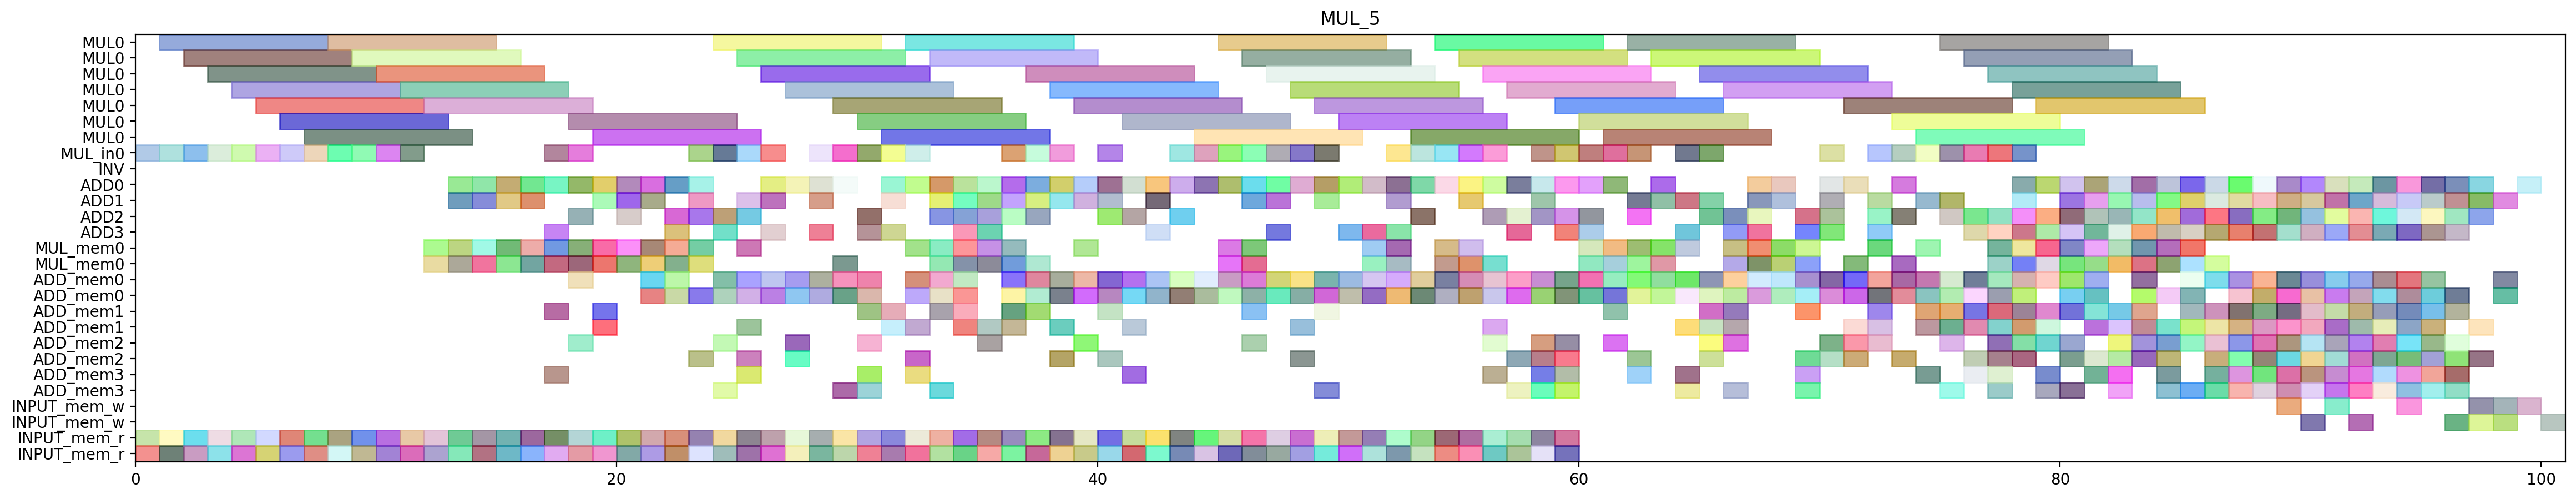

Python code for this plot:
from pyschedule import Scenario, solvers, plotters, alt


def solve():
	horizon = 179
	S = Scenario("MUL_5", horizon=horizon)

	# resource
	MUL = S.Resources('MUL', num=1, size=7)
	MUL_in = S.Resources('MUL_in', num=1)
	INV = S.Resource('INV')
	ADD = S.Resources('ADD', num=4, periods=range(1, horizon))
	MUL_mem = S.Resources('MUL_mem', num=1, size=2)
	ADD_mem = S.Resources('ADD_mem', num=4, size=2)
	INPUT_mem_w = S.Resource('INPUT_mem_w', size=2)
	INPUT_mem_r = S.Resource('INPUT_mem_r', size=2)

	# result of previous scheduling
	c_t2_t1_t1_in = S.Task('c_t2_t1_t1_in', length=1, delay_cost=1)
	S += c_t2_t1_t1_in >= 0
	c_t2_t1_t1_in += MUL_in[0]

	c_t2_t1_t1_mem0 = S.Task('c_t2_t1_t1_mem0', length=1, delay_cost=1)
	S += c_t2_t1_t1_mem0 >= 0
	c_t2_t1_t1_mem0 += INPUT_mem_r

	c_t2_t1_t1_mem1 = S.Task('c_t2_t1_t1_mem1', length=1, delay_cost=1)
	S += c_t2_t1_t1_mem1 >= 0
	c_t2_t1_t1_mem1 += INPUT_mem_r

	c_t1_t1_t0_in = S.Task('c_t1_t1_t0_in', length=1, delay_cost=1)
	S += c_t1_t1_t0_in >= 1
	c_t1_t1_t0_in += MUL_in[0]

	c_t1_t1_t0_mem0 = S.Task('c_t1_t1_t0_mem0', length=1, delay_cost=1)
	S += c_t1_t1_t0_mem0 >= 1
	c_t1_t1_t0_mem0 += INPUT_mem_r

	c_t1_t1_t0_mem1 = S.Task('c_t1_t1_t0_mem1', length=1, delay_cost=1)
	S += c_t1_t1_t0_mem1 >= 1
	c_t1_t1_t0_mem1 += INPUT_mem_r

	c_t2_t1_t1 = S.Task('c_t2_t1_t1', length=7, delay_cost=1)
	S += c_t2_t1_t1 >= 1
	c_t2_t1_t1 += MUL[0]

	c_t1_t0_t0_in = S.Task('c_t1_t0_t0_in', length=1, delay_cost=1)
	S += c_t1_t0_t0_in >= 2
	c_t1_t0_t0_in += MUL_in[0]

	c_t1_t0_t0_mem0 = S.Task('c_t1_t0_t0_mem0', length=1, delay_cost=1)
	S += c_t1_t0_t0_mem0 >= 2
	c_t1_t0_t0_mem0 += INPUT_mem_r

	c_t1_t0_t0_mem1 = S.Task('c_t1_t0_t0_mem1', length=1, delay_cost=1)
	S += c_t1_t0_t0_mem1 >= 2
	c_t1_t0_t0_mem1 += INPUT_mem_r

	c_t1_t1_t0 = S.Task('c_t1_t1_t0', length=7, delay_cost=1)
	S += c_t1_t1_t0 >= 2
	c_t1_t1_t0 += MUL[0]

	c_t0_t1_t1_in = S.Task('c_t0_t1_t1_in', length=1, delay_cost=1)
	S += c_t0_t1_t1_in >= 3
	c_t0_t1_t1_in += MUL_in[0]

	c_t0_t1_t1_mem0 = S.Task('c_t0_t1_t1_mem0', length=1, delay_cost=1)
	S += c_t0_t1_t1_mem0 >= 3
	c_t0_t1_t1_mem0 += INPUT_mem_r

	c_t0_t1_t1_mem1 = S.Task('c_t0_t1_t1_mem1', length=1, delay_cost=1)
	S += c_t0_t1_t1_mem1 >= 3
	c_t0_t1_t1_mem1 += INPUT_mem_r

	c_t1_t0_t0 = S.Task('c_t1_t0_t0', length=7, delay_cost=1)
	S += c_t1_t0_t0 >= 3
	c_t1_t0_t0 += MUL[0]

	c_t0_t0_t1_in = S.Task('c_t0_t0_t1_in', length=1, delay_cost=1)
	S += c_t0_t0_t1_in >= 4
	c_t0_t0_t1_in += MUL_in[0]

	c_t0_t0_t1_mem0 = S.Task('c_t0_t0_t1_mem0', length=1, delay_cost=1)
	S += c_t0_t0_t1_mem0 >= 4
	c_t0_t0_t1_mem0 += INPUT_mem_r

	c_t0_t0_t1_mem1 = S.Task('c_t0_t0_t1_mem1', length=1, delay_cost=1)
	S += c_t0_t0_t1_mem1 >= 4
	c_t0_t0_t1_mem1 += INPUT_mem_r

	c_t0_t1_t1 = S.Task('c_t0_t1_t1', length=7, delay_cost=1)
	S += c_t0_t1_t1 >= 4
	c_t0_t1_t1 += MUL[0]

	c_t0_t0_t1 = S.Task('c_t0_t0_t1', length=7, delay_cost=1)
	S += c_t0_t0_t1 >= 5
	c_t0_t0_t1 += MUL[0]

	c_t1_t0_t1_in = S.Task('c_t1_t0_t1_in', length=1, delay_cost=1)
	S += c_t1_t0_t1_in >= 5
	c_t1_t0_t1_in += MUL_in[0]

	c_t1_t0_t1_mem0 = S.Task('c_t1_t0_t1_mem0', length=1, delay_cost=1)
	S += c_t1_t0_t1_mem0 >= 5
	c_t1_t0_t1_mem0 += INPUT_mem_r

	c_t1_t0_t1_mem1 = S.Task('c_t1_t0_t1_mem1', length=1, delay_cost=1)
	S += c_t1_t0_t1_mem1 >= 5
	c_t1_t0_t1_mem1 += INPUT_mem_r

	c_t0_t1_t0_in = S.Task('c_t0_t1_t0_in', length=1, delay_cost=1)
	S += c_t0_t1_t0_in >= 6
	c_t0_t1_t0_in += MUL_in[0]

	c_t0_t1_t0_mem0 = S.Task('c_t0_t1_t0_mem0', length=1, delay_cost=1)
	S += c_t0_t1_t0_mem0 >= 6
	c_t0_t1_t0_mem0 += INPUT_mem_r

	c_t0_t1_t0_mem1 = S.Task('c_t0_t1_t0_mem1', length=1, delay_cost=1)
	S += c_t0_t1_t0_mem1 >= 6
	c_t0_t1_t0_mem1 += INPUT_mem_r

	c_t1_t0_t1 = S.Task('c_t1_t0_t1', length=7, delay_cost=1)
	S += c_t1_t0_t1 >= 6
	c_t1_t0_t1 += MUL[0]

	c_t0_t1_t0 = S.Task('c_t0_t1_t0', length=7, delay_cost=1)
	S += c_t0_t1_t0 >= 7
	c_t0_t1_t0 += MUL[0]

	c_t2_t0_t1_in = S.Task('c_t2_t0_t1_in', length=1, delay_cost=1)
	S += c_t2_t0_t1_in >= 7
	c_t2_t0_t1_in += MUL_in[0]

	c_t2_t0_t1_mem0 = S.Task('c_t2_t0_t1_mem0', length=1, delay_cost=1)
	S += c_t2_t0_t1_mem0 >= 7
	c_t2_t0_t1_mem0 += INPUT_mem_r

	c_t2_t0_t1_mem1 = S.Task('c_t2_t0_t1_mem1', length=1, delay_cost=1)
	S += c_t2_t0_t1_mem1 >= 7
	c_t2_t0_t1_mem1 += INPUT_mem_r

	c_t0_t0_t0_in = S.Task('c_t0_t0_t0_in', length=1, delay_cost=1)
	S += c_t0_t0_t0_in >= 8
	c_t0_t0_t0_in += MUL_in[0]

	c_t0_t0_t0_mem0 = S.Task('c_t0_t0_t0_mem0', length=1, delay_cost=1)
	S += c_t0_t0_t0_mem0 >= 8
	c_t0_t0_t0_mem0 += INPUT_mem_r

	c_t0_t0_t0_mem1 = S.Task('c_t0_t0_t0_mem1', length=1, delay_cost=1)
	S += c_t0_t0_t0_mem1 >= 8
	c_t0_t0_t0_mem1 += INPUT_mem_r

	c_t2_t0_t1 = S.Task('c_t2_t0_t1', length=7, delay_cost=1)
	S += c_t2_t0_t1 >= 8
	c_t2_t0_t1 += MUL[0]

	c_t0_t0_t0 = S.Task('c_t0_t0_t0', length=7, delay_cost=1)
	S += c_t0_t0_t0 >= 9
	c_t0_t0_t0 += MUL[0]

	c_t2_t1_t0_in = S.Task('c_t2_t1_t0_in', length=1, delay_cost=1)
	S += c_t2_t1_t0_in >= 9
	c_t2_t1_t0_in += MUL_in[0]

	c_t2_t1_t0_mem0 = S.Task('c_t2_t1_t0_mem0', length=1, delay_cost=1)
	S += c_t2_t1_t0_mem0 >= 9
	c_t2_t1_t0_mem0 += INPUT_mem_r

	c_t2_t1_t0_mem1 = S.Task('c_t2_t1_t0_mem1', length=1, delay_cost=1)
	S += c_t2_t1_t0_mem1 >= 9
	c_t2_t1_t0_mem1 += INPUT_mem_r

	c_t2_t0_t0_in = S.Task('c_t2_t0_t0_in', length=1, delay_cost=1)
	S += c_t2_t0_t0_in >= 10
	c_t2_t0_t0_in += MUL_in[0]

	c_t2_t0_t0_mem0 = S.Task('c_t2_t0_t0_mem0', length=1, delay_cost=1)
	S += c_t2_t0_t0_mem0 >= 10
	c_t2_t0_t0_mem0 += INPUT_mem_r

	c_t2_t0_t0_mem1 = S.Task('c_t2_t0_t0_mem1', length=1, delay_cost=1)
	S += c_t2_t0_t0_mem1 >= 10
	c_t2_t0_t0_mem1 += INPUT_mem_r

	c_t2_t1_t0 = S.Task('c_t2_t1_t0', length=7, delay_cost=1)
	S += c_t2_t1_t0 >= 10
	c_t2_t1_t0 += MUL[0]

	c_t1_t1_t1_in = S.Task('c_t1_t1_t1_in', length=1, delay_cost=1)
	S += c_t1_t1_t1_in >= 11
	c_t1_t1_t1_in += MUL_in[0]

	c_t1_t1_t1_mem0 = S.Task('c_t1_t1_t1_mem0', length=1, delay_cost=1)
	S += c_t1_t1_t1_mem0 >= 11
	c_t1_t1_t1_mem0 += INPUT_mem_r

	c_t1_t1_t1_mem1 = S.Task('c_t1_t1_t1_mem1', length=1, delay_cost=1)
	S += c_t1_t1_t1_mem1 >= 11
	c_t1_t1_t1_mem1 += INPUT_mem_r

	c_t2_t0_t0 = S.Task('c_t2_t0_t0', length=7, delay_cost=1)
	S += c_t2_t0_t0 >= 11
	c_t2_t0_t0 += MUL[0]

	c_t1_t00_mem0 = S.Task('c_t1_t00_mem0', length=1, delay_cost=1)
	S += c_t1_t00_mem0 >= 12
	c_t1_t00_mem0 += MUL_mem[0]

	c_t1_t00_mem1 = S.Task('c_t1_t00_mem1', length=1, delay_cost=1)
	S += c_t1_t00_mem1 >= 12
	c_t1_t00_mem1 += MUL_mem[0]

	c_t1_t1_t1 = S.Task('c_t1_t1_t1', length=7, delay_cost=1)
	S += c_t1_t1_t1 >= 12
	c_t1_t1_t1 += MUL[0]

	c_t2_t0_t3_mem0 = S.Task('c_t2_t0_t3_mem0', length=1, delay_cost=1)
	S += c_t2_t0_t3_mem0 >= 12
	c_t2_t0_t3_mem0 += INPUT_mem_r

	c_t2_t0_t3_mem1 = S.Task('c_t2_t0_t3_mem1', length=1, delay_cost=1)
	S += c_t2_t0_t3_mem1 >= 12
	c_t2_t0_t3_mem1 += INPUT_mem_r

	c_t0_t10_mem0 = S.Task('c_t0_t10_mem0', length=1, delay_cost=1)
	S += c_t0_t10_mem0 >= 13
	c_t0_t10_mem0 += MUL_mem[0]

	c_t0_t10_mem1 = S.Task('c_t0_t10_mem1', length=1, delay_cost=1)
	S += c_t0_t10_mem1 >= 13
	c_t0_t10_mem1 += MUL_mem[0]

	c_t1_t00 = S.Task('c_t1_t00', length=1, delay_cost=1)
	S += c_t1_t00 >= 13
	c_t1_t00 += ADD[1]

	c_t1_t0_t2_mem0 = S.Task('c_t1_t0_t2_mem0', length=1, delay_cost=1)
	S += c_t1_t0_t2_mem0 >= 13
	c_t1_t0_t2_mem0 += INPUT_mem_r

	c_t1_t0_t2_mem1 = S.Task('c_t1_t0_t2_mem1', length=1, delay_cost=1)
	S += c_t1_t0_t2_mem1 >= 13
	c_t1_t0_t2_mem1 += INPUT_mem_r

	c_t2_t0_t3 = S.Task('c_t2_t0_t3', length=1, delay_cost=1)
	S += c_t2_t0_t3 >= 13
	c_t2_t0_t3 += ADD[0]

	c_t0_t10 = S.Task('c_t0_t10', length=1, delay_cost=1)
	S += c_t0_t10 >= 14
	c_t0_t10 += ADD[0]

	c_t0_t1_t2_mem0 = S.Task('c_t0_t1_t2_mem0', length=1, delay_cost=1)
	S += c_t0_t1_t2_mem0 >= 14
	c_t0_t1_t2_mem0 += INPUT_mem_r

	c_t0_t1_t2_mem1 = S.Task('c_t0_t1_t2_mem1', length=1, delay_cost=1)
	S += c_t0_t1_t2_mem1 >= 14
	c_t0_t1_t2_mem1 += INPUT_mem_r

	c_t0_t1_t5_mem0 = S.Task('c_t0_t1_t5_mem0', length=1, delay_cost=1)
	S += c_t0_t1_t5_mem0 >= 14
	c_t0_t1_t5_mem0 += MUL_mem[0]

	c_t0_t1_t5_mem1 = S.Task('c_t0_t1_t5_mem1', length=1, delay_cost=1)
	S += c_t0_t1_t5_mem1 >= 14
	c_t0_t1_t5_mem1 += MUL_mem[0]

	c_t1_t0_t2 = S.Task('c_t1_t0_t2', length=1, delay_cost=1)
	S += c_t1_t0_t2 >= 14
	c_t1_t0_t2 += ADD[1]

	c_t0_t0_t5_mem0 = S.Task('c_t0_t0_t5_mem0', length=1, delay_cost=1)
	S += c_t0_t0_t5_mem0 >= 15
	c_t0_t0_t5_mem0 += MUL_mem[0]

	c_t0_t0_t5_mem1 = S.Task('c_t0_t0_t5_mem1', length=1, delay_cost=1)
	S += c_t0_t0_t5_mem1 >= 15
	c_t0_t0_t5_mem1 += MUL_mem[0]

	c_t0_t1_t2 = S.Task('c_t0_t1_t2', length=1, delay_cost=1)
	S += c_t0_t1_t2 >= 15
	c_t0_t1_t2 += ADD[1]

	c_t0_t1_t5 = S.Task('c_t0_t1_t5', length=1, delay_cost=1)
	S += c_t0_t1_t5 >= 15
	c_t0_t1_t5 += ADD[0]

	c_t0_t30_mem0 = S.Task('c_t0_t30_mem0', length=1, delay_cost=1)
	S += c_t0_t30_mem0 >= 15
	c_t0_t30_mem0 += INPUT_mem_r

	c_t0_t30_mem1 = S.Task('c_t0_t30_mem1', length=1, delay_cost=1)
	S += c_t0_t30_mem1 >= 15
	c_t0_t30_mem1 += INPUT_mem_r

	c_t0_t0_t5 = S.Task('c_t0_t0_t5', length=1, delay_cost=1)
	S += c_t0_t0_t5 >= 16
	c_t0_t0_t5 += ADD[1]

	c_t0_t1_t3_mem0 = S.Task('c_t0_t1_t3_mem0', length=1, delay_cost=1)
	S += c_t0_t1_t3_mem0 >= 16
	c_t0_t1_t3_mem0 += INPUT_mem_r

	c_t0_t1_t3_mem1 = S.Task('c_t0_t1_t3_mem1', length=1, delay_cost=1)
	S += c_t0_t1_t3_mem1 >= 16
	c_t0_t1_t3_mem1 += INPUT_mem_r

	c_t0_t30 = S.Task('c_t0_t30', length=1, delay_cost=1)
	S += c_t0_t30 >= 16
	c_t0_t30 += ADD[0]

	c_t2_t10_mem0 = S.Task('c_t2_t10_mem0', length=1, delay_cost=1)
	S += c_t2_t10_mem0 >= 16
	c_t2_t10_mem0 += MUL_mem[0]

	c_t2_t10_mem1 = S.Task('c_t2_t10_mem1', length=1, delay_cost=1)
	S += c_t2_t10_mem1 >= 16
	c_t2_t10_mem1 += MUL_mem[0]

	c_t0_t1_t3 = S.Task('c_t0_t1_t3', length=1, delay_cost=1)
	S += c_t0_t1_t3 >= 17
	c_t0_t1_t3 += ADD[3]

	c_t0_t1_t4_in = S.Task('c_t0_t1_t4_in', length=1, delay_cost=1)
	S += c_t0_t1_t4_in >= 17
	c_t0_t1_t4_in += MUL_in[0]

	c_t0_t1_t4_mem0 = S.Task('c_t0_t1_t4_mem0', length=1, delay_cost=1)
	S += c_t0_t1_t4_mem0 >= 17
	c_t0_t1_t4_mem0 += ADD_mem[1]

	c_t0_t1_t4_mem1 = S.Task('c_t0_t1_t4_mem1', length=1, delay_cost=1)
	S += c_t0_t1_t4_mem1 >= 17
	c_t0_t1_t4_mem1 += ADD_mem[3]

	c_t2_t0_t2_mem0 = S.Task('c_t2_t0_t2_mem0', length=1, delay_cost=1)
	S += c_t2_t0_t2_mem0 >= 17
	c_t2_t0_t2_mem0 += INPUT_mem_r

	c_t2_t0_t2_mem1 = S.Task('c_t2_t0_t2_mem1', length=1, delay_cost=1)
	S += c_t2_t0_t2_mem1 >= 17
	c_t2_t0_t2_mem1 += INPUT_mem_r

	c_t2_t10 = S.Task('c_t2_t10', length=1, delay_cost=1)
	S += c_t2_t10 >= 17
	c_t2_t10 += ADD[0]

	c_t2_t1_t5_mem0 = S.Task('c_t2_t1_t5_mem0', length=1, delay_cost=1)
	S += c_t2_t1_t5_mem0 >= 17
	c_t2_t1_t5_mem0 += MUL_mem[0]

	c_t2_t1_t5_mem1 = S.Task('c_t2_t1_t5_mem1', length=1, delay_cost=1)
	S += c_t2_t1_t5_mem1 >= 17
	c_t2_t1_t5_mem1 += MUL_mem[0]

	c_t0_t1_t4 = S.Task('c_t0_t1_t4', length=7, delay_cost=1)
	S += c_t0_t1_t4 >= 18
	c_t0_t1_t4 += MUL[0]

	c_t1_t10_mem0 = S.Task('c_t1_t10_mem0', length=1, delay_cost=1)
	S += c_t1_t10_mem0 >= 18
	c_t1_t10_mem0 += MUL_mem[0]

	c_t1_t10_mem1 = S.Task('c_t1_t10_mem1', length=1, delay_cost=1)
	S += c_t1_t10_mem1 >= 18
	c_t1_t10_mem1 += MUL_mem[0]

	c_t1_t31_mem0 = S.Task('c_t1_t31_mem0', length=1, delay_cost=1)
	S += c_t1_t31_mem0 >= 18
	c_t1_t31_mem0 += INPUT_mem_r

	c_t1_t31_mem1 = S.Task('c_t1_t31_mem1', length=1, delay_cost=1)
	S += c_t1_t31_mem1 >= 18
	c_t1_t31_mem1 += INPUT_mem_r

	c_t2_t0_t2 = S.Task('c_t2_t0_t2', length=1, delay_cost=1)
	S += c_t2_t0_t2 >= 18
	c_t2_t0_t2 += ADD[2]

	c_t2_t0_t4_in = S.Task('c_t2_t0_t4_in', length=1, delay_cost=1)
	S += c_t2_t0_t4_in >= 18
	c_t2_t0_t4_in += MUL_in[0]

	c_t2_t0_t4_mem0 = S.Task('c_t2_t0_t4_mem0', length=1, delay_cost=1)
	S += c_t2_t0_t4_mem0 >= 18
	c_t2_t0_t4_mem0 += ADD_mem[2]

	c_t2_t0_t4_mem1 = S.Task('c_t2_t0_t4_mem1', length=1, delay_cost=1)
	S += c_t2_t0_t4_mem1 >= 18
	c_t2_t0_t4_mem1 += ADD_mem[0]

	c_t2_t1_t5 = S.Task('c_t2_t1_t5', length=1, delay_cost=1)
	S += c_t2_t1_t5 >= 18
	c_t2_t1_t5 += ADD[0]

	c_t0_t0_t2_mem0 = S.Task('c_t0_t0_t2_mem0', length=1, delay_cost=1)
	S += c_t0_t0_t2_mem0 >= 19
	c_t0_t0_t2_mem0 += INPUT_mem_r

	c_t0_t0_t2_mem1 = S.Task('c_t0_t0_t2_mem1', length=1, delay_cost=1)
	S += c_t0_t0_t2_mem1 >= 19
	c_t0_t0_t2_mem1 += INPUT_mem_r

	c_t1_t10 = S.Task('c_t1_t10', length=1, delay_cost=1)
	S += c_t1_t10 >= 19
	c_t1_t10 += ADD[1]

	c_t1_t1_t5_mem0 = S.Task('c_t1_t1_t5_mem0', length=1, delay_cost=1)
	S += c_t1_t1_t5_mem0 >= 19
	c_t1_t1_t5_mem0 += MUL_mem[0]

	c_t1_t1_t5_mem1 = S.Task('c_t1_t1_t5_mem1', length=1, delay_cost=1)
	S += c_t1_t1_t5_mem1 >= 19
	c_t1_t1_t5_mem1 += MUL_mem[0]

	c_t1_t31 = S.Task('c_t1_t31', length=1, delay_cost=1)
	S += c_t1_t31 >= 19
	c_t1_t31 += ADD[0]

	c_t1_t50_mem0 = S.Task('c_t1_t50_mem0', length=1, delay_cost=1)
	S += c_t1_t50_mem0 >= 19
	c_t1_t50_mem0 += ADD_mem[1]

	c_t1_t50_mem1 = S.Task('c_t1_t50_mem1', length=1, delay_cost=1)
	S += c_t1_t50_mem1 >= 19
	c_t1_t50_mem1 += ADD_mem[1]

	c_t2_t0_t4 = S.Task('c_t2_t0_t4', length=7, delay_cost=1)
	S += c_t2_t0_t4 >= 19
	c_t2_t0_t4 += MUL[0]

	c_t0_t0_t2 = S.Task('c_t0_t0_t2', length=1, delay_cost=1)
	S += c_t0_t0_t2 >= 20
	c_t0_t0_t2 += ADD[2]

	c_t0_t31_mem0 = S.Task('c_t0_t31_mem0', length=1, delay_cost=1)
	S += c_t0_t31_mem0 >= 20
	c_t0_t31_mem0 += INPUT_mem_r

	c_t0_t31_mem1 = S.Task('c_t0_t31_mem1', length=1, delay_cost=1)
	S += c_t0_t31_mem1 >= 20
	c_t0_t31_mem1 += INPUT_mem_r

	c_t1_t0_t5_mem0 = S.Task('c_t1_t0_t5_mem0', length=1, delay_cost=1)
	S += c_t1_t0_t5_mem0 >= 20
	c_t1_t0_t5_mem0 += MUL_mem[0]

	c_t1_t0_t5_mem1 = S.Task('c_t1_t0_t5_mem1', length=1, delay_cost=1)
	S += c_t1_t0_t5_mem1 >= 20
	c_t1_t0_t5_mem1 += MUL_mem[0]

	c_t1_t1_t5 = S.Task('c_t1_t1_t5', length=1, delay_cost=1)
	S += c_t1_t1_t5 >= 20
	c_t1_t1_t5 += ADD[0]

	c_t1_t50 = S.Task('c_t1_t50', length=1, delay_cost=1)
	S += c_t1_t50 >= 20
	c_t1_t50 += ADD[1]

	c_t0_t31 = S.Task('c_t0_t31', length=1, delay_cost=1)
	S += c_t0_t31 >= 21
	c_t0_t31 += ADD[0]

	c_t0_t4_t3_mem0 = S.Task('c_t0_t4_t3_mem0', length=1, delay_cost=1)
	S += c_t0_t4_t3_mem0 >= 21
	c_t0_t4_t3_mem0 += ADD_mem[0]

	c_t0_t4_t3_mem1 = S.Task('c_t0_t4_t3_mem1', length=1, delay_cost=1)
	S += c_t0_t4_t3_mem1 >= 21
	c_t0_t4_t3_mem1 += ADD_mem[0]

	c_t1_t0_t5 = S.Task('c_t1_t0_t5', length=1, delay_cost=1)
	S += c_t1_t0_t5 >= 21
	c_t1_t0_t5 += ADD[1]

	c_t1_t30_mem0 = S.Task('c_t1_t30_mem0', length=1, delay_cost=1)
	S += c_t1_t30_mem0 >= 21
	c_t1_t30_mem0 += INPUT_mem_r

	c_t1_t30_mem1 = S.Task('c_t1_t30_mem1', length=1, delay_cost=1)
	S += c_t1_t30_mem1 >= 21
	c_t1_t30_mem1 += INPUT_mem_r

	c_t2_t0_t5_mem0 = S.Task('c_t2_t0_t5_mem0', length=1, delay_cost=1)
	S += c_t2_t0_t5_mem0 >= 21
	c_t2_t0_t5_mem0 += MUL_mem[0]

	c_t2_t0_t5_mem1 = S.Task('c_t2_t0_t5_mem1', length=1, delay_cost=1)
	S += c_t2_t0_t5_mem1 >= 21
	c_t2_t0_t5_mem1 += MUL_mem[0]

	c_t0_t00_mem0 = S.Task('c_t0_t00_mem0', length=1, delay_cost=1)
	S += c_t0_t00_mem0 >= 22
	c_t0_t00_mem0 += MUL_mem[0]

	c_t0_t00_mem1 = S.Task('c_t0_t00_mem1', length=1, delay_cost=1)
	S += c_t0_t00_mem1 >= 22
	c_t0_t00_mem1 += MUL_mem[0]

	c_t0_t21_mem0 = S.Task('c_t0_t21_mem0', length=1, delay_cost=1)
	S += c_t0_t21_mem0 >= 22
	c_t0_t21_mem0 += INPUT_mem_r

	c_t0_t21_mem1 = S.Task('c_t0_t21_mem1', length=1, delay_cost=1)
	S += c_t0_t21_mem1 >= 22
	c_t0_t21_mem1 += INPUT_mem_r

	c_t0_t4_t3 = S.Task('c_t0_t4_t3', length=1, delay_cost=1)
	S += c_t0_t4_t3 >= 22
	c_t0_t4_t3 += ADD[2]

	c_t1_t30 = S.Task('c_t1_t30', length=1, delay_cost=1)
	S += c_t1_t30 >= 22
	c_t1_t30 += ADD[0]

	c_t1_t4_t3_mem0 = S.Task('c_t1_t4_t3_mem0', length=1, delay_cost=1)
	S += c_t1_t4_t3_mem0 >= 22
	c_t1_t4_t3_mem0 += ADD_mem[0]

	c_t1_t4_t3_mem1 = S.Task('c_t1_t4_t3_mem1', length=1, delay_cost=1)
	S += c_t1_t4_t3_mem1 >= 22
	c_t1_t4_t3_mem1 += ADD_mem[0]

	c_t2_t0_t5 = S.Task('c_t2_t0_t5', length=1, delay_cost=1)
	S += c_t2_t0_t5 >= 22
	c_t2_t0_t5 += ADD[3]

	c_t0_t00 = S.Task('c_t0_t00', length=1, delay_cost=1)
	S += c_t0_t00 >= 23
	c_t0_t00 += ADD[0]

	c_t0_t21 = S.Task('c_t0_t21', length=1, delay_cost=1)
	S += c_t0_t21 >= 23
	c_t0_t21 += ADD[2]

	c_t0_t4_t1_in = S.Task('c_t0_t4_t1_in', length=1, delay_cost=1)
	S += c_t0_t4_t1_in >= 23
	c_t0_t4_t1_in += MUL_in[0]

	c_t0_t4_t1_mem0 = S.Task('c_t0_t4_t1_mem0', length=1, delay_cost=1)
	S += c_t0_t4_t1_mem0 >= 23
	c_t0_t4_t1_mem0 += ADD_mem[2]

	c_t0_t4_t1_mem1 = S.Task('c_t0_t4_t1_mem1', length=1, delay_cost=1)
	S += c_t0_t4_t1_mem1 >= 23
	c_t0_t4_t1_mem1 += ADD_mem[0]

	c_t1_t21_mem0 = S.Task('c_t1_t21_mem0', length=1, delay_cost=1)
	S += c_t1_t21_mem0 >= 23
	c_t1_t21_mem0 += INPUT_mem_r

	c_t1_t21_mem1 = S.Task('c_t1_t21_mem1', length=1, delay_cost=1)
	S += c_t1_t21_mem1 >= 23
	c_t1_t21_mem1 += INPUT_mem_r

	c_t1_t4_t3 = S.Task('c_t1_t4_t3', length=1, delay_cost=1)
	S += c_t1_t4_t3 >= 23
	c_t1_t4_t3 += ADD[1]

	c_t2_t00_mem0 = S.Task('c_t2_t00_mem0', length=1, delay_cost=1)
	S += c_t2_t00_mem0 >= 23
	c_t2_t00_mem0 += MUL_mem[0]

	c_t2_t00_mem1 = S.Task('c_t2_t00_mem1', length=1, delay_cost=1)
	S += c_t2_t00_mem1 >= 23
	c_t2_t00_mem1 += MUL_mem[0]

	c_t0_t0_t3_mem0 = S.Task('c_t0_t0_t3_mem0', length=1, delay_cost=1)
	S += c_t0_t0_t3_mem0 >= 24
	c_t0_t0_t3_mem0 += INPUT_mem_r

	c_t0_t0_t3_mem1 = S.Task('c_t0_t0_t3_mem1', length=1, delay_cost=1)
	S += c_t0_t0_t3_mem1 >= 24
	c_t0_t0_t3_mem1 += INPUT_mem_r

	c_t0_t4_t1 = S.Task('c_t0_t4_t1', length=7, delay_cost=1)
	S += c_t0_t4_t1 >= 24
	c_t0_t4_t1 += MUL[0]

	c_t1_t21 = S.Task('c_t1_t21', length=1, delay_cost=1)
	S += c_t1_t21 >= 24
	c_t1_t21 += ADD[2]

	c_t1_t4_t1_in = S.Task('c_t1_t4_t1_in', length=1, delay_cost=1)
	S += c_t1_t4_t1_in >= 24
	c_t1_t4_t1_in += MUL_in[0]

	c_t1_t4_t1_mem0 = S.Task('c_t1_t4_t1_mem0', length=1, delay_cost=1)
	S += c_t1_t4_t1_mem0 >= 24
	c_t1_t4_t1_mem0 += ADD_mem[2]

	c_t1_t4_t1_mem1 = S.Task('c_t1_t4_t1_mem1', length=1, delay_cost=1)
	S += c_t1_t4_t1_mem1 >= 24
	c_t1_t4_t1_mem1 += ADD_mem[0]

	c_t2_t00 = S.Task('c_t2_t00', length=1, delay_cost=1)
	S += c_t2_t00 >= 24
	c_t2_t00 += ADD[3]

	c_t2_t50_mem0 = S.Task('c_t2_t50_mem0', length=1, delay_cost=1)
	S += c_t2_t50_mem0 >= 24
	c_t2_t50_mem0 += ADD_mem[3]

	c_t2_t50_mem1 = S.Task('c_t2_t50_mem1', length=1, delay_cost=1)
	S += c_t2_t50_mem1 >= 24
	c_t2_t50_mem1 += ADD_mem[0]

	c_t0_t0_t3 = S.Task('c_t0_t0_t3', length=1, delay_cost=1)
	S += c_t0_t0_t3 >= 25
	c_t0_t0_t3 += ADD[1]

	c_t0_t0_t4_in = S.Task('c_t0_t0_t4_in', length=1, delay_cost=1)
	S += c_t0_t0_t4_in >= 25
	c_t0_t0_t4_in += MUL_in[0]

	c_t0_t0_t4_mem0 = S.Task('c_t0_t0_t4_mem0', length=1, delay_cost=1)
	S += c_t0_t0_t4_mem0 >= 25
	c_t0_t0_t4_mem0 += ADD_mem[2]

	c_t0_t0_t4_mem1 = S.Task('c_t0_t0_t4_mem1', length=1, delay_cost=1)
	S += c_t0_t0_t4_mem1 >= 25
	c_t0_t0_t4_mem1 += ADD_mem[1]

	c_t0_t50_mem0 = S.Task('c_t0_t50_mem0', length=1, delay_cost=1)
	S += c_t0_t50_mem0 >= 25
	c_t0_t50_mem0 += ADD_mem[0]

	c_t0_t50_mem1 = S.Task('c_t0_t50_mem1', length=1, delay_cost=1)
	S += c_t0_t50_mem1 >= 25
	c_t0_t50_mem1 += ADD_mem[0]

	c_t1_t20_mem0 = S.Task('c_t1_t20_mem0', length=1, delay_cost=1)
	S += c_t1_t20_mem0 >= 25
	c_t1_t20_mem0 += INPUT_mem_r

	c_t1_t20_mem1 = S.Task('c_t1_t20_mem1', length=1, delay_cost=1)
	S += c_t1_t20_mem1 >= 25
	c_t1_t20_mem1 += INPUT_mem_r

	c_t1_t4_t1 = S.Task('c_t1_t4_t1', length=7, delay_cost=1)
	S += c_t1_t4_t1 >= 25
	c_t1_t4_t1 += MUL[0]

	c_t2_t01_mem0 = S.Task('c_t2_t01_mem0', length=1, delay_cost=1)
	S += c_t2_t01_mem0 >= 25
	c_t2_t01_mem0 += MUL_mem[0]

	c_t2_t01_mem1 = S.Task('c_t2_t01_mem1', length=1, delay_cost=1)
	S += c_t2_t01_mem1 >= 25
	c_t2_t01_mem1 += ADD_mem[3]

	c_t2_t50 = S.Task('c_t2_t50', length=1, delay_cost=1)
	S += c_t2_t50 >= 25
	c_t2_t50 += ADD[2]

	c_t0_t0_t4 = S.Task('c_t0_t0_t4', length=7, delay_cost=1)
	S += c_t0_t0_t4 >= 26
	c_t0_t0_t4 += MUL[0]

	c_t0_t20_mem0 = S.Task('c_t0_t20_mem0', length=1, delay_cost=1)
	S += c_t0_t20_mem0 >= 26
	c_t0_t20_mem0 += INPUT_mem_r

	c_t0_t20_mem1 = S.Task('c_t0_t20_mem1', length=1, delay_cost=1)
	S += c_t0_t20_mem1 >= 26
	c_t0_t20_mem1 += INPUT_mem_r

	c_t0_t50 = S.Task('c_t0_t50', length=1, delay_cost=1)
	S += c_t0_t50 >= 26
	c_t0_t50 += ADD[1]

	c_t1_t20 = S.Task('c_t1_t20', length=1, delay_cost=1)
	S += c_t1_t20 >= 26
	c_t1_t20 += ADD[0]

	c_t1_t4_t0_in = S.Task('c_t1_t4_t0_in', length=1, delay_cost=1)
	S += c_t1_t4_t0_in >= 26
	c_t1_t4_t0_in += MUL_in[0]

	c_t1_t4_t0_mem0 = S.Task('c_t1_t4_t0_mem0', length=1, delay_cost=1)
	S += c_t1_t4_t0_mem0 >= 26
	c_t1_t4_t0_mem0 += ADD_mem[0]

	c_t1_t4_t0_mem1 = S.Task('c_t1_t4_t0_mem1', length=1, delay_cost=1)
	S += c_t1_t4_t0_mem1 >= 26
	c_t1_t4_t0_mem1 += ADD_mem[0]

	c_t2_t01 = S.Task('c_t2_t01', length=1, delay_cost=1)
	S += c_t2_t01 >= 26
	c_t2_t01 += ADD[3]

	c_t0_t20 = S.Task('c_t0_t20', length=1, delay_cost=1)
	S += c_t0_t20 >= 27
	c_t0_t20 += ADD[0]

	c_t0_t4_t2_mem0 = S.Task('c_t0_t4_t2_mem0', length=1, delay_cost=1)
	S += c_t0_t4_t2_mem0 >= 27
	c_t0_t4_t2_mem0 += ADD_mem[0]

	c_t0_t4_t2_mem1 = S.Task('c_t0_t4_t2_mem1', length=1, delay_cost=1)
	S += c_t0_t4_t2_mem1 >= 27
	c_t0_t4_t2_mem1 += ADD_mem[2]

	c_t1_t1_t3_mem0 = S.Task('c_t1_t1_t3_mem0', length=1, delay_cost=1)
	S += c_t1_t1_t3_mem0 >= 27
	c_t1_t1_t3_mem0 += INPUT_mem_r

	c_t1_t1_t3_mem1 = S.Task('c_t1_t1_t3_mem1', length=1, delay_cost=1)
	S += c_t1_t1_t3_mem1 >= 27
	c_t1_t1_t3_mem1 += INPUT_mem_r

	c_t1_t4_t0 = S.Task('c_t1_t4_t0', length=7, delay_cost=1)
	S += c_t1_t4_t0 >= 27
	c_t1_t4_t0 += MUL[0]

	c_t1_t4_t2_mem0 = S.Task('c_t1_t4_t2_mem0', length=1, delay_cost=1)
	S += c_t1_t4_t2_mem0 >= 27
	c_t1_t4_t2_mem0 += ADD_mem[0]

	c_t1_t4_t2_mem1 = S.Task('c_t1_t4_t2_mem1', length=1, delay_cost=1)
	S += c_t1_t4_t2_mem1 >= 27
	c_t1_t4_t2_mem1 += ADD_mem[2]

	c_t0_t4_t0_in = S.Task('c_t0_t4_t0_in', length=1, delay_cost=1)
	S += c_t0_t4_t0_in >= 28
	c_t0_t4_t0_in += MUL_in[0]

	c_t0_t4_t0_mem0 = S.Task('c_t0_t4_t0_mem0', length=1, delay_cost=1)
	S += c_t0_t4_t0_mem0 >= 28
	c_t0_t4_t0_mem0 += ADD_mem[0]

	c_t0_t4_t0_mem1 = S.Task('c_t0_t4_t0_mem1', length=1, delay_cost=1)
	S += c_t0_t4_t0_mem1 >= 28
	c_t0_t4_t0_mem1 += ADD_mem[0]

	c_t0_t4_t2 = S.Task('c_t0_t4_t2', length=1, delay_cost=1)
	S += c_t0_t4_t2 >= 28
	c_t0_t4_t2 += ADD[0]

	c_t1_t1_t2_mem0 = S.Task('c_t1_t1_t2_mem0', length=1, delay_cost=1)
	S += c_t1_t1_t2_mem0 >= 28
	c_t1_t1_t2_mem0 += INPUT_mem_r

	c_t1_t1_t2_mem1 = S.Task('c_t1_t1_t2_mem1', length=1, delay_cost=1)
	S += c_t1_t1_t2_mem1 >= 28
	c_t1_t1_t2_mem1 += INPUT_mem_r

	c_t1_t1_t3 = S.Task('c_t1_t1_t3', length=1, delay_cost=1)
	S += c_t1_t1_t3 >= 28
	c_t1_t1_t3 += ADD[3]

	c_t1_t4_t2 = S.Task('c_t1_t4_t2', length=1, delay_cost=1)
	S += c_t1_t4_t2 >= 28
	c_t1_t4_t2 += ADD[1]

	c_t0_t11_mem0 = S.Task('c_t0_t11_mem0', length=1, delay_cost=1)
	S += c_t0_t11_mem0 >= 29
	c_t0_t11_mem0 += MUL_mem[0]

	c_t0_t11_mem1 = S.Task('c_t0_t11_mem1', length=1, delay_cost=1)
	S += c_t0_t11_mem1 >= 29
	c_t0_t11_mem1 += ADD_mem[0]

	c_t0_t4_t0 = S.Task('c_t0_t4_t0', length=7, delay_cost=1)
	S += c_t0_t4_t0 >= 29
	c_t0_t4_t0 += MUL[0]

	c_t1_t0_t3_mem0 = S.Task('c_t1_t0_t3_mem0', length=1, delay_cost=1)
	S += c_t1_t0_t3_mem0 >= 29
	c_t1_t0_t3_mem0 += INPUT_mem_r

	c_t1_t0_t3_mem1 = S.Task('c_t1_t0_t3_mem1', length=1, delay_cost=1)
	S += c_t1_t0_t3_mem1 >= 29
	c_t1_t0_t3_mem1 += INPUT_mem_r

	c_t1_t1_t2 = S.Task('c_t1_t1_t2', length=1, delay_cost=1)
	S += c_t1_t1_t2 >= 29
	c_t1_t1_t2 += ADD[0]

	c_t1_t1_t4_in = S.Task('c_t1_t1_t4_in', length=1, delay_cost=1)
	S += c_t1_t1_t4_in >= 29
	c_t1_t1_t4_in += MUL_in[0]

	c_t1_t1_t4_mem0 = S.Task('c_t1_t1_t4_mem0', length=1, delay_cost=1)
	S += c_t1_t1_t4_mem0 >= 29
	c_t1_t1_t4_mem0 += ADD_mem[0]

	c_t1_t1_t4_mem1 = S.Task('c_t1_t1_t4_mem1', length=1, delay_cost=1)
	S += c_t1_t1_t4_mem1 >= 29
	c_t1_t1_t4_mem1 += ADD_mem[3]

	c_t0_s00_mem0 = S.Task('c_t0_s00_mem0', length=1, delay_cost=1)
	S += c_t0_s00_mem0 >= 30
	c_t0_s00_mem0 += ADD_mem[0]

	c_t0_s00_mem1 = S.Task('c_t0_s00_mem1', length=1, delay_cost=1)
	S += c_t0_s00_mem1 >= 30
	c_t0_s00_mem1 += ADD_mem[3]

	c_t0_s01_mem0 = S.Task('c_t0_s01_mem0', length=1, delay_cost=1)
	S += c_t0_s01_mem0 >= 30
	c_t0_s01_mem0 += ADD_mem[3]

	c_t0_s01_mem1 = S.Task('c_t0_s01_mem1', length=1, delay_cost=1)
	S += c_t0_s01_mem1 >= 30
	c_t0_s01_mem1 += ADD_mem[0]

	c_t0_t11 = S.Task('c_t0_t11', length=1, delay_cost=1)
	S += c_t0_t11 >= 30
	c_t0_t11 += ADD[3]

	c_t1_t0_t3 = S.Task('c_t1_t0_t3', length=1, delay_cost=1)
	S += c_t1_t0_t3 >= 30
	c_t1_t0_t3 += ADD[2]

	c_t1_t0_t4_in = S.Task('c_t1_t0_t4_in', length=1, delay_cost=1)
	S += c_t1_t0_t4_in >= 30
	c_t1_t0_t4_in += MUL_in[0]

	c_t1_t0_t4_mem0 = S.Task('c_t1_t0_t4_mem0', length=1, delay_cost=1)
	S += c_t1_t0_t4_mem0 >= 30
	c_t1_t0_t4_mem0 += ADD_mem[1]

	c_t1_t0_t4_mem1 = S.Task('c_t1_t0_t4_mem1', length=1, delay_cost=1)
	S += c_t1_t0_t4_mem1 >= 30
	c_t1_t0_t4_mem1 += ADD_mem[2]

	c_t1_t1_t4 = S.Task('c_t1_t1_t4', length=7, delay_cost=1)
	S += c_t1_t1_t4 >= 30
	c_t1_t1_t4 += MUL[0]

	c_t3001_mem0 = S.Task('c_t3001_mem0', length=1, delay_cost=1)
	S += c_t3001_mem0 >= 30
	c_t3001_mem0 += INPUT_mem_r

	c_t3001_mem1 = S.Task('c_t3001_mem1', length=1, delay_cost=1)
	S += c_t3001_mem1 >= 30
	c_t3001_mem1 += INPUT_mem_r

	c_t0_s00 = S.Task('c_t0_s00', length=1, delay_cost=1)
	S += c_t0_s00 >= 31
	c_t0_s00 += ADD[3]

	c_t0_s01 = S.Task('c_t0_s01', length=1, delay_cost=1)
	S += c_t0_s01 >= 31
	c_t0_s01 += ADD[1]

	c_t1_t0_t4 = S.Task('c_t1_t0_t4', length=7, delay_cost=1)
	S += c_t1_t0_t4 >= 31
	c_t1_t0_t4 += MUL[0]

	c_t1_t4_t4_in = S.Task('c_t1_t4_t4_in', length=1, delay_cost=1)
	S += c_t1_t4_t4_in >= 31
	c_t1_t4_t4_in += MUL_in[0]

	c_t1_t4_t4_mem0 = S.Task('c_t1_t4_t4_mem0', length=1, delay_cost=1)
	S += c_t1_t4_t4_mem0 >= 31
	c_t1_t4_t4_mem0 += ADD_mem[1]

	c_t1_t4_t4_mem1 = S.Task('c_t1_t4_t4_mem1', length=1, delay_cost=1)
	S += c_t1_t4_t4_mem1 >= 31
	c_t1_t4_t4_mem1 += ADD_mem[1]

	c_t3001 = S.Task('c_t3001', length=1, delay_cost=1)
	S += c_t3001 >= 31
	c_t3001 += ADD[0]

	c_t3010_mem0 = S.Task('c_t3010_mem0', length=1, delay_cost=1)
	S += c_t3010_mem0 >= 31
	c_t3010_mem0 += INPUT_mem_r

	c_t3010_mem1 = S.Task('c_t3010_mem1', length=1, delay_cost=1)
	S += c_t3010_mem1 >= 31
	c_t3010_mem1 += INPUT_mem_r

	c_t000_mem0 = S.Task('c_t000_mem0', length=1, delay_cost=1)
	S += c_t000_mem0 >= 32
	c_t000_mem0 += ADD_mem[0]

	c_t000_mem1 = S.Task('c_t000_mem1', length=1, delay_cost=1)
	S += c_t000_mem1 >= 32
	c_t000_mem1 += ADD_mem[3]

	c_t0_t01_mem0 = S.Task('c_t0_t01_mem0', length=1, delay_cost=1)
	S += c_t0_t01_mem0 >= 32
	c_t0_t01_mem0 += MUL_mem[0]

	c_t0_t01_mem1 = S.Task('c_t0_t01_mem1', length=1, delay_cost=1)
	S += c_t0_t01_mem1 >= 32
	c_t0_t01_mem1 += ADD_mem[1]

	c_t0_t4_t4_in = S.Task('c_t0_t4_t4_in', length=1, delay_cost=1)
	S += c_t0_t4_t4_in >= 32
	c_t0_t4_t4_in += MUL_in[0]

	c_t0_t4_t4_mem0 = S.Task('c_t0_t4_t4_mem0', length=1, delay_cost=1)
	S += c_t0_t4_t4_mem0 >= 32
	c_t0_t4_t4_mem0 += ADD_mem[0]

	c_t0_t4_t4_mem1 = S.Task('c_t0_t4_t4_mem1', length=1, delay_cost=1)
	S += c_t0_t4_t4_mem1 >= 32
	c_t0_t4_t4_mem1 += ADD_mem[2]

	c_t1_t4_t4 = S.Task('c_t1_t4_t4', length=7, delay_cost=1)
	S += c_t1_t4_t4 >= 32
	c_t1_t4_t4 += MUL[0]

	c_t3010 = S.Task('c_t3010', length=1, delay_cost=1)
	S += c_t3010 >= 32
	c_t3010 += ADD[0]

	c_t3011_mem0 = S.Task('c_t3011_mem0', length=1, delay_cost=1)
	S += c_t3011_mem0 >= 32
	c_t3011_mem0 += INPUT_mem_r

	c_t3011_mem1 = S.Task('c_t3011_mem1', length=1, delay_cost=1)
	S += c_t3011_mem1 >= 32
	c_t3011_mem1 += INPUT_mem_r

	c_t000 = S.Task('c_t000', length=1, delay_cost=1)
	S += c_t000 >= 33
	c_t000 += ADD[2]

	c_t0_t01 = S.Task('c_t0_t01', length=1, delay_cost=1)
	S += c_t0_t01 >= 33
	c_t0_t01 += ADD[1]

	c_t0_t4_t4 = S.Task('c_t0_t4_t4', length=7, delay_cost=1)
	S += c_t0_t4_t4 >= 33
	c_t0_t4_t4 += MUL[0]

	c_t0_t51_mem0 = S.Task('c_t0_t51_mem0', length=1, delay_cost=1)
	S += c_t0_t51_mem0 >= 33
	c_t0_t51_mem0 += ADD_mem[1]

	c_t0_t51_mem1 = S.Task('c_t0_t51_mem1', length=1, delay_cost=1)
	S += c_t0_t51_mem1 >= 33
	c_t0_t51_mem1 += ADD_mem[3]

	c_t1_t40_mem0 = S.Task('c_t1_t40_mem0', length=1, delay_cost=1)
	S += c_t1_t40_mem0 >= 33
	c_t1_t40_mem0 += MUL_mem[0]

	c_t1_t40_mem1 = S.Task('c_t1_t40_mem1', length=1, delay_cost=1)
	S += c_t1_t40_mem1 >= 33
	c_t1_t40_mem1 += MUL_mem[0]

	c_t3011 = S.Task('c_t3011', length=1, delay_cost=1)
	S += c_t3011 >= 33
	c_t3011 += ADD[0]

	c_t3100_mem0 = S.Task('c_t3100_mem0', length=1, delay_cost=1)
	S += c_t3100_mem0 >= 33
	c_t3100_mem0 += INPUT_mem_r

	c_t3100_mem1 = S.Task('c_t3100_mem1', length=1, delay_cost=1)
	S += c_t3100_mem1 >= 33
	c_t3100_mem1 += INPUT_mem_r

	c_t3_t1_t2_mem0 = S.Task('c_t3_t1_t2_mem0', length=1, delay_cost=1)
	S += c_t3_t1_t2_mem0 >= 33
	c_t3_t1_t2_mem0 += ADD_mem[0]

	c_t3_t1_t2_mem1 = S.Task('c_t3_t1_t2_mem1', length=1, delay_cost=1)
	S += c_t3_t1_t2_mem1 >= 33
	c_t3_t1_t2_mem1 += ADD_mem[0]

	c_t001_mem0 = S.Task('c_t001_mem0', length=1, delay_cost=1)
	S += c_t001_mem0 >= 34
	c_t001_mem0 += ADD_mem[1]

	c_t001_mem1 = S.Task('c_t001_mem1', length=1, delay_cost=1)
	S += c_t001_mem1 >= 34
	c_t001_mem1 += ADD_mem[1]

	c_t0_t51 = S.Task('c_t0_t51', length=1, delay_cost=1)
	S += c_t0_t51 >= 34
	c_t0_t51 += ADD[3]

	c_t1_t40 = S.Task('c_t1_t40', length=1, delay_cost=1)
	S += c_t1_t40 >= 34
	c_t1_t40 += ADD[2]

	c_t1_t4_t5_mem0 = S.Task('c_t1_t4_t5_mem0', length=1, delay_cost=1)
	S += c_t1_t4_t5_mem0 >= 34
	c_t1_t4_t5_mem0 += MUL_mem[0]

	c_t1_t4_t5_mem1 = S.Task('c_t1_t4_t5_mem1', length=1, delay_cost=1)
	S += c_t1_t4_t5_mem1 >= 34
	c_t1_t4_t5_mem1 += MUL_mem[0]

	c_t2_t1_t2_mem0 = S.Task('c_t2_t1_t2_mem0', length=1, delay_cost=1)
	S += c_t2_t1_t2_mem0 >= 34
	c_t2_t1_t2_mem0 += INPUT_mem_r

	c_t2_t1_t2_mem1 = S.Task('c_t2_t1_t2_mem1', length=1, delay_cost=1)
	S += c_t2_t1_t2_mem1 >= 34
	c_t2_t1_t2_mem1 += INPUT_mem_r

	c_t3100 = S.Task('c_t3100', length=1, delay_cost=1)
	S += c_t3100 >= 34
	c_t3100 += ADD[0]

	c_t3_t1_t2 = S.Task('c_t3_t1_t2', length=1, delay_cost=1)
	S += c_t3_t1_t2 >= 34
	c_t3_t1_t2 += ADD[1]

	c_t3_t21_mem0 = S.Task('c_t3_t21_mem0', length=1, delay_cost=1)
	S += c_t3_t21_mem0 >= 34
	c_t3_t21_mem0 += ADD_mem[0]

	c_t3_t21_mem1 = S.Task('c_t3_t21_mem1', length=1, delay_cost=1)
	S += c_t3_t21_mem1 >= 34
	c_t3_t21_mem1 += ADD_mem[0]

	c_t001 = S.Task('c_t001', length=1, delay_cost=1)
	S += c_t001 >= 35
	c_t001 += ADD[3]

	c_t0_t40_mem0 = S.Task('c_t0_t40_mem0', length=1, delay_cost=1)
	S += c_t0_t40_mem0 >= 35
	c_t0_t40_mem0 += MUL_mem[0]

	c_t0_t40_mem1 = S.Task('c_t0_t40_mem1', length=1, delay_cost=1)
	S += c_t0_t40_mem1 >= 35
	c_t0_t40_mem1 += MUL_mem[0]

	c_t110_mem0 = S.Task('c_t110_mem0', length=1, delay_cost=1)
	S += c_t110_mem0 >= 35
	c_t110_mem0 += ADD_mem[2]

	c_t110_mem1 = S.Task('c_t110_mem1', length=1, delay_cost=1)
	S += c_t110_mem1 >= 35
	c_t110_mem1 += ADD_mem[1]

	c_t1_t4_t5 = S.Task('c_t1_t4_t5', length=1, delay_cost=1)
	S += c_t1_t4_t5 >= 35
	c_t1_t4_t5 += ADD[0]

	c_t2_t1_t2 = S.Task('c_t2_t1_t2', length=1, delay_cost=1)
	S += c_t2_t1_t2 >= 35
	c_t2_t1_t2 += ADD[2]

	c_t3101_mem0 = S.Task('c_t3101_mem0', length=1, delay_cost=1)
	S += c_t3101_mem0 >= 35
	c_t3101_mem0 += INPUT_mem_r

	c_t3101_mem1 = S.Task('c_t3101_mem1', length=1, delay_cost=1)
	S += c_t3101_mem1 >= 35
	c_t3101_mem1 += INPUT_mem_r

	c_t3_t21 = S.Task('c_t3_t21', length=1, delay_cost=1)
	S += c_t3_t21 >= 35
	c_t3_t21 += ADD[1]

	c_t010_mem0 = S.Task('c_t010_mem0', length=1, delay_cost=1)
	S += c_t010_mem0 >= 36
	c_t010_mem0 += ADD_mem[1]

	c_t010_mem1 = S.Task('c_t010_mem1', length=1, delay_cost=1)
	S += c_t010_mem1 >= 36
	c_t010_mem1 += ADD_mem[1]

	c_t0_t40 = S.Task('c_t0_t40', length=1, delay_cost=1)
	S += c_t0_t40 >= 36
	c_t0_t40 += ADD[1]

	c_t0_t4_t5_mem0 = S.Task('c_t0_t4_t5_mem0', length=1, delay_cost=1)
	S += c_t0_t4_t5_mem0 >= 36
	c_t0_t4_t5_mem0 += MUL_mem[0]

	c_t0_t4_t5_mem1 = S.Task('c_t0_t4_t5_mem1', length=1, delay_cost=1)
	S += c_t0_t4_t5_mem1 >= 36
	c_t0_t4_t5_mem1 += MUL_mem[0]

	c_t110 = S.Task('c_t110', length=1, delay_cost=1)
	S += c_t110 >= 36
	c_t110 += ADD[2]

	c_t3101 = S.Task('c_t3101', length=1, delay_cost=1)
	S += c_t3101 >= 36
	c_t3101 += ADD[0]

	c_t3110_mem0 = S.Task('c_t3110_mem0', length=1, delay_cost=1)
	S += c_t3110_mem0 >= 36
	c_t3110_mem0 += INPUT_mem_r

	c_t3110_mem1 = S.Task('c_t3110_mem1', length=1, delay_cost=1)
	S += c_t3110_mem1 >= 36
	c_t3110_mem1 += INPUT_mem_r

	c_t3_t0_t1_in = S.Task('c_t3_t0_t1_in', length=1, delay_cost=1)
	S += c_t3_t0_t1_in >= 36
	c_t3_t0_t1_in += MUL_in[0]

	c_t3_t0_t1_mem0 = S.Task('c_t3_t0_t1_mem0', length=1, delay_cost=1)
	S += c_t3_t0_t1_mem0 >= 36
	c_t3_t0_t1_mem0 += ADD_mem[0]

	c_t3_t0_t1_mem1 = S.Task('c_t3_t0_t1_mem1', length=1, delay_cost=1)
	S += c_t3_t0_t1_mem1 >= 36
	c_t3_t0_t1_mem1 += ADD_mem[0]

	c_t010 = S.Task('c_t010', length=1, delay_cost=1)
	S += c_t010 >= 37
	c_t010 += ADD[1]

	c_t0_t4_t5 = S.Task('c_t0_t4_t5', length=1, delay_cost=1)
	S += c_t0_t4_t5 >= 37
	c_t0_t4_t5 += ADD[2]

	c_t1_t01_mem0 = S.Task('c_t1_t01_mem0', length=1, delay_cost=1)
	S += c_t1_t01_mem0 >= 37
	c_t1_t01_mem0 += MUL_mem[0]

	c_t1_t01_mem1 = S.Task('c_t1_t01_mem1', length=1, delay_cost=1)
	S += c_t1_t01_mem1 >= 37
	c_t1_t01_mem1 += ADD_mem[1]

	c_t3110 = S.Task('c_t3110', length=1, delay_cost=1)
	S += c_t3110 >= 37
	c_t3110 += ADD[0]

	c_t3111_mem0 = S.Task('c_t3111_mem0', length=1, delay_cost=1)
	S += c_t3111_mem0 >= 37
	c_t3111_mem0 += INPUT_mem_r

	c_t3111_mem1 = S.Task('c_t3111_mem1', length=1, delay_cost=1)
	S += c_t3111_mem1 >= 37
	c_t3111_mem1 += INPUT_mem_r

	c_t3_t0_t1 = S.Task('c_t3_t0_t1', length=7, delay_cost=1)
	S += c_t3_t0_t1 >= 37
	c_t3_t0_t1 += MUL[0]

	c_t3_t1_t0_in = S.Task('c_t3_t1_t0_in', length=1, delay_cost=1)
	S += c_t3_t1_t0_in >= 37
	c_t3_t1_t0_in += MUL_in[0]

	c_t3_t1_t0_mem0 = S.Task('c_t3_t1_t0_mem0', length=1, delay_cost=1)
	S += c_t3_t1_t0_mem0 >= 37
	c_t3_t1_t0_mem0 += ADD_mem[0]

	c_t3_t1_t0_mem1 = S.Task('c_t3_t1_t0_mem1', length=1, delay_cost=1)
	S += c_t3_t1_t0_mem1 >= 37
	c_t3_t1_t0_mem1 += ADD_mem[0]

	c_t1_t01 = S.Task('c_t1_t01', length=1, delay_cost=1)
	S += c_t1_t01 >= 38
	c_t1_t01 += ADD[1]

	c_t3111 = S.Task('c_t3111', length=1, delay_cost=1)
	S += c_t3111 >= 38
	c_t3111 += ADD[0]

	c_t3_t1_t0 = S.Task('c_t3_t1_t0', length=7, delay_cost=1)
	S += c_t3_t1_t0 >= 38
	c_t3_t1_t0 += MUL[0]

	c_t3_t1_t1_in = S.Task('c_t3_t1_t1_in', length=1, delay_cost=1)
	S += c_t3_t1_t1_in >= 38
	c_t3_t1_t1_in += MUL_in[0]

	c_t3_t1_t1_mem0 = S.Task('c_t3_t1_t1_mem0', length=1, delay_cost=1)
	S += c_t3_t1_t1_mem0 >= 38
	c_t3_t1_t1_mem0 += ADD_mem[0]

	c_t3_t1_t1_mem1 = S.Task('c_t3_t1_t1_mem1', length=1, delay_cost=1)
	S += c_t3_t1_t1_mem1 >= 38
	c_t3_t1_t1_mem1 += ADD_mem[0]

	c_t4000_mem0 = S.Task('c_t4000_mem0', length=1, delay_cost=1)
	S += c_t4000_mem0 >= 38
	c_t4000_mem0 += INPUT_mem_r

	c_t4000_mem1 = S.Task('c_t4000_mem1', length=1, delay_cost=1)
	S += c_t4000_mem1 >= 38
	c_t4000_mem1 += INPUT_mem_r

	c_t6010_mem0 = S.Task('c_t6010_mem0', length=1, delay_cost=1)
	S += c_t6010_mem0 >= 38
	c_t6010_mem0 += ADD_mem[1]

	c_t6010_mem1 = S.Task('c_t6010_mem1', length=1, delay_cost=1)
	S += c_t6010_mem1 >= 38
	c_t6010_mem1 += ADD_mem[2]

	c_t0_t41_mem0 = S.Task('c_t0_t41_mem0', length=1, delay_cost=1)
	S += c_t0_t41_mem0 >= 39
	c_t0_t41_mem0 += MUL_mem[0]

	c_t0_t41_mem1 = S.Task('c_t0_t41_mem1', length=1, delay_cost=1)
	S += c_t0_t41_mem1 >= 39
	c_t0_t41_mem1 += ADD_mem[2]

	c_t3_t1_t1 = S.Task('c_t3_t1_t1', length=7, delay_cost=1)
	S += c_t3_t1_t1 >= 39
	c_t3_t1_t1 += MUL[0]

	c_t3_t31_mem0 = S.Task('c_t3_t31_mem0', length=1, delay_cost=1)
	S += c_t3_t31_mem0 >= 39
	c_t3_t31_mem0 += ADD_mem[0]

	c_t3_t31_mem1 = S.Task('c_t3_t31_mem1', length=1, delay_cost=1)
	S += c_t3_t31_mem1 >= 39
	c_t3_t31_mem1 += ADD_mem[0]

	c_t4000 = S.Task('c_t4000', length=1, delay_cost=1)
	S += c_t4000 >= 39
	c_t4000 += ADD[0]

	c_t4001_mem0 = S.Task('c_t4001_mem0', length=1, delay_cost=1)
	S += c_t4001_mem0 >= 39
	c_t4001_mem0 += INPUT_mem_r

	c_t4001_mem1 = S.Task('c_t4001_mem1', length=1, delay_cost=1)
	S += c_t4001_mem1 >= 39
	c_t4001_mem1 += INPUT_mem_r

	c_t6010 = S.Task('c_t6010', length=1, delay_cost=1)
	S += c_t6010 >= 39
	c_t6010 += ADD[1]

	c_t0_t41 = S.Task('c_t0_t41', length=1, delay_cost=1)
	S += c_t0_t41 >= 40
	c_t0_t41 += ADD[1]

	c_t3_t31 = S.Task('c_t3_t31', length=1, delay_cost=1)
	S += c_t3_t31 >= 40
	c_t3_t31 += ADD[2]

	c_t3_t4_t1_in = S.Task('c_t3_t4_t1_in', length=1, delay_cost=1)
	S += c_t3_t4_t1_in >= 40
	c_t3_t4_t1_in += MUL_in[0]

	c_t3_t4_t1_mem0 = S.Task('c_t3_t4_t1_mem0', length=1, delay_cost=1)
	S += c_t3_t4_t1_mem0 >= 40
	c_t3_t4_t1_mem0 += ADD_mem[1]

	c_t3_t4_t1_mem1 = S.Task('c_t3_t4_t1_mem1', length=1, delay_cost=1)
	S += c_t3_t4_t1_mem1 >= 40
	c_t3_t4_t1_mem1 += ADD_mem[2]

	c_t4001 = S.Task('c_t4001', length=1, delay_cost=1)
	S += c_t4001 >= 40
	c_t4001 += ADD[0]

	c_t4010_mem0 = S.Task('c_t4010_mem0', length=1, delay_cost=1)
	S += c_t4010_mem0 >= 40
	c_t4010_mem0 += INPUT_mem_r

	c_t4010_mem1 = S.Task('c_t4010_mem1', length=1, delay_cost=1)
	S += c_t4010_mem1 >= 40
	c_t4010_mem1 += INPUT_mem_r

	c_t4_t0_t2_mem0 = S.Task('c_t4_t0_t2_mem0', length=1, delay_cost=1)
	S += c_t4_t0_t2_mem0 >= 40
	c_t4_t0_t2_mem0 += ADD_mem[0]

	c_t4_t0_t2_mem1 = S.Task('c_t4_t0_t2_mem1', length=1, delay_cost=1)
	S += c_t4_t0_t2_mem1 >= 40
	c_t4_t0_t2_mem1 += ADD_mem[0]

	c_t011_mem0 = S.Task('c_t011_mem0', length=1, delay_cost=1)
	S += c_t011_mem0 >= 41
	c_t011_mem0 += ADD_mem[1]

	c_t011_mem1 = S.Task('c_t011_mem1', length=1, delay_cost=1)
	S += c_t011_mem1 >= 41
	c_t011_mem1 += ADD_mem[3]

	c_t3_t0_t3_mem0 = S.Task('c_t3_t0_t3_mem0', length=1, delay_cost=1)
	S += c_t3_t0_t3_mem0 >= 41
	c_t3_t0_t3_mem0 += ADD_mem[0]

	c_t3_t0_t3_mem1 = S.Task('c_t3_t0_t3_mem1', length=1, delay_cost=1)
	S += c_t3_t0_t3_mem1 >= 41
	c_t3_t0_t3_mem1 += ADD_mem[0]

	c_t3_t4_t1 = S.Task('c_t3_t4_t1', length=7, delay_cost=1)
	S += c_t3_t4_t1 >= 41
	c_t3_t4_t1 += MUL[0]

	c_t4010 = S.Task('c_t4010', length=1, delay_cost=1)
	S += c_t4010 >= 41
	c_t4010 += ADD[0]

	c_t4011_mem0 = S.Task('c_t4011_mem0', length=1, delay_cost=1)
	S += c_t4011_mem0 >= 41
	c_t4011_mem0 += INPUT_mem_r

	c_t4011_mem1 = S.Task('c_t4011_mem1', length=1, delay_cost=1)
	S += c_t4011_mem1 >= 41
	c_t4011_mem1 += INPUT_mem_r

	c_t4_t0_t2 = S.Task('c_t4_t0_t2', length=1, delay_cost=1)
	S += c_t4_t0_t2 >= 41
	c_t4_t0_t2 += ADD[2]

	c_t011 = S.Task('c_t011', length=1, delay_cost=1)
	S += c_t011 >= 42
	c_t011 += ADD[1]

	c_t3_t0_t3 = S.Task('c_t3_t0_t3', length=1, delay_cost=1)
	S += c_t3_t0_t3 >= 42
	c_t3_t0_t3 += ADD[3]

	c_t3_t1_t3_mem0 = S.Task('c_t3_t1_t3_mem0', length=1, delay_cost=1)
	S += c_t3_t1_t3_mem0 >= 42
	c_t3_t1_t3_mem0 += ADD_mem[0]

	c_t3_t1_t3_mem1 = S.Task('c_t3_t1_t3_mem1', length=1, delay_cost=1)
	S += c_t3_t1_t3_mem1 >= 42
	c_t3_t1_t3_mem1 += ADD_mem[0]

	c_t4011 = S.Task('c_t4011', length=1, delay_cost=1)
	S += c_t4011 >= 42
	c_t4011 += ADD[0]

	c_t4100_mem0 = S.Task('c_t4100_mem0', length=1, delay_cost=1)
	S += c_t4100_mem0 >= 42
	c_t4100_mem0 += INPUT_mem_r

	c_t4100_mem1 = S.Task('c_t4100_mem1', length=1, delay_cost=1)
	S += c_t4100_mem1 >= 42
	c_t4100_mem1 += INPUT_mem_r

	c_t3_t1_t3 = S.Task('c_t3_t1_t3', length=1, delay_cost=1)
	S += c_t3_t1_t3 >= 43
	c_t3_t1_t3 += ADD[2]

	c_t4100 = S.Task('c_t4100', length=1, delay_cost=1)
	S += c_t4100 >= 43
	c_t4100 += ADD[0]

	c_t4101_mem0 = S.Task('c_t4101_mem0', length=1, delay_cost=1)
	S += c_t4101_mem0 >= 43
	c_t4101_mem0 += INPUT_mem_r

	c_t4101_mem1 = S.Task('c_t4101_mem1', length=1, delay_cost=1)
	S += c_t4101_mem1 >= 43
	c_t4101_mem1 += INPUT_mem_r

	c_t4_t0_t0_in = S.Task('c_t4_t0_t0_in', length=1, delay_cost=1)
	S += c_t4_t0_t0_in >= 43
	c_t4_t0_t0_in += MUL_in[0]

	c_t4_t0_t0_mem0 = S.Task('c_t4_t0_t0_mem0', length=1, delay_cost=1)
	S += c_t4_t0_t0_mem0 >= 43
	c_t4_t0_t0_mem0 += ADD_mem[0]

	c_t4_t0_t0_mem1 = S.Task('c_t4_t0_t0_mem1', length=1, delay_cost=1)
	S += c_t4_t0_t0_mem1 >= 43
	c_t4_t0_t0_mem1 += ADD_mem[0]

	c_t4101 = S.Task('c_t4101', length=1, delay_cost=1)
	S += c_t4101 >= 44
	c_t4101 += ADD[0]

	c_t4110_mem0 = S.Task('c_t4110_mem0', length=1, delay_cost=1)
	S += c_t4110_mem0 >= 44
	c_t4110_mem0 += INPUT_mem_r

	c_t4110_mem1 = S.Task('c_t4110_mem1', length=1, delay_cost=1)
	S += c_t4110_mem1 >= 44
	c_t4110_mem1 += INPUT_mem_r

	c_t4_t0_t0 = S.Task('c_t4_t0_t0', length=7, delay_cost=1)
	S += c_t4_t0_t0 >= 44
	c_t4_t0_t0 += MUL[0]

	c_t4_t0_t1_in = S.Task('c_t4_t0_t1_in', length=1, delay_cost=1)
	S += c_t4_t0_t1_in >= 44
	c_t4_t0_t1_in += MUL_in[0]

	c_t4_t0_t1_mem0 = S.Task('c_t4_t0_t1_mem0', length=1, delay_cost=1)
	S += c_t4_t0_t1_mem0 >= 44
	c_t4_t0_t1_mem0 += ADD_mem[0]

	c_t4_t0_t1_mem1 = S.Task('c_t4_t0_t1_mem1', length=1, delay_cost=1)
	S += c_t4_t0_t1_mem1 >= 44
	c_t4_t0_t1_mem1 += ADD_mem[0]

	c_t2_t1_t3_mem0 = S.Task('c_t2_t1_t3_mem0', length=1, delay_cost=1)
	S += c_t2_t1_t3_mem0 >= 45
	c_t2_t1_t3_mem0 += INPUT_mem_r

	c_t2_t1_t3_mem1 = S.Task('c_t2_t1_t3_mem1', length=1, delay_cost=1)
	S += c_t2_t1_t3_mem1 >= 45
	c_t2_t1_t3_mem1 += INPUT_mem_r

	c_t3_t1_t5_mem0 = S.Task('c_t3_t1_t5_mem0', length=1, delay_cost=1)
	S += c_t3_t1_t5_mem0 >= 45
	c_t3_t1_t5_mem0 += MUL_mem[0]

	c_t3_t1_t5_mem1 = S.Task('c_t3_t1_t5_mem1', length=1, delay_cost=1)
	S += c_t3_t1_t5_mem1 >= 45
	c_t3_t1_t5_mem1 += MUL_mem[0]

	c_t4110 = S.Task('c_t4110', length=1, delay_cost=1)
	S += c_t4110 >= 45
	c_t4110 += ADD[0]

	c_t4_t0_t1 = S.Task('c_t4_t0_t1', length=7, delay_cost=1)
	S += c_t4_t0_t1 >= 45
	c_t4_t0_t1 += MUL[0]

	c_t4_t1_t0_in = S.Task('c_t4_t1_t0_in', length=1, delay_cost=1)
	S += c_t4_t1_t0_in >= 45
	c_t4_t1_t0_in += MUL_in[0]

	c_t4_t1_t0_mem0 = S.Task('c_t4_t1_t0_mem0', length=1, delay_cost=1)
	S += c_t4_t1_t0_mem0 >= 45
	c_t4_t1_t0_mem0 += ADD_mem[0]

	c_t4_t1_t0_mem1 = S.Task('c_t4_t1_t0_mem1', length=1, delay_cost=1)
	S += c_t4_t1_t0_mem1 >= 45
	c_t4_t1_t0_mem1 += ADD_mem[0]

	c_t2_t1_t3 = S.Task('c_t2_t1_t3', length=1, delay_cost=1)
	S += c_t2_t1_t3 >= 46
	c_t2_t1_t3 += ADD[1]

	c_t2_t1_t4_in = S.Task('c_t2_t1_t4_in', length=1, delay_cost=1)
	S += c_t2_t1_t4_in >= 46
	c_t2_t1_t4_in += MUL_in[0]

	c_t2_t1_t4_mem0 = S.Task('c_t2_t1_t4_mem0', length=1, delay_cost=1)
	S += c_t2_t1_t4_mem0 >= 46
	c_t2_t1_t4_mem0 += ADD_mem[2]

	c_t2_t1_t4_mem1 = S.Task('c_t2_t1_t4_mem1', length=1, delay_cost=1)
	S += c_t2_t1_t4_mem1 >= 46
	c_t2_t1_t4_mem1 += ADD_mem[1]

	c_t3_t10_mem0 = S.Task('c_t3_t10_mem0', length=1, delay_cost=1)
	S += c_t3_t10_mem0 >= 46
	c_t3_t10_mem0 += MUL_mem[0]

	c_t3_t10_mem1 = S.Task('c_t3_t10_mem1', length=1, delay_cost=1)
	S += c_t3_t10_mem1 >= 46
	c_t3_t10_mem1 += MUL_mem[0]

	c_t3_t1_t5 = S.Task('c_t3_t1_t5', length=1, delay_cost=1)
	S += c_t3_t1_t5 >= 46
	c_t3_t1_t5 += ADD[0]

	c_t4111_mem0 = S.Task('c_t4111_mem0', length=1, delay_cost=1)
	S += c_t4111_mem0 >= 46
	c_t4111_mem0 += INPUT_mem_r

	c_t4111_mem1 = S.Task('c_t4111_mem1', length=1, delay_cost=1)
	S += c_t4111_mem1 >= 46
	c_t4111_mem1 += INPUT_mem_r

	c_t4_t1_t0 = S.Task('c_t4_t1_t0', length=7, delay_cost=1)
	S += c_t4_t1_t0 >= 46
	c_t4_t1_t0 += MUL[0]

	c_t4_t1_t2_mem0 = S.Task('c_t4_t1_t2_mem0', length=1, delay_cost=1)
	S += c_t4_t1_t2_mem0 >= 46
	c_t4_t1_t2_mem0 += ADD_mem[0]

	c_t4_t1_t2_mem1 = S.Task('c_t4_t1_t2_mem1', length=1, delay_cost=1)
	S += c_t4_t1_t2_mem1 >= 46
	c_t4_t1_t2_mem1 += ADD_mem[0]

	c_t2_t1_t4 = S.Task('c_t2_t1_t4', length=7, delay_cost=1)
	S += c_t2_t1_t4 >= 47
	c_t2_t1_t4 += MUL[0]

	c_t3_t10 = S.Task('c_t3_t10', length=1, delay_cost=1)
	S += c_t3_t10 >= 47
	c_t3_t10 += ADD[1]

	c_t4111 = S.Task('c_t4111', length=1, delay_cost=1)
	S += c_t4111 >= 47
	c_t4111 += ADD[0]

	c_t4_t1_t1_in = S.Task('c_t4_t1_t1_in', length=1, delay_cost=1)
	S += c_t4_t1_t1_in >= 47
	c_t4_t1_t1_in += MUL_in[0]

	c_t4_t1_t1_mem0 = S.Task('c_t4_t1_t1_mem0', length=1, delay_cost=1)
	S += c_t4_t1_t1_mem0 >= 47
	c_t4_t1_t1_mem0 += ADD_mem[0]

	c_t4_t1_t1_mem1 = S.Task('c_t4_t1_t1_mem1', length=1, delay_cost=1)
	S += c_t4_t1_t1_mem1 >= 47
	c_t4_t1_t1_mem1 += ADD_mem[0]

	c_t4_t1_t2 = S.Task('c_t4_t1_t2', length=1, delay_cost=1)
	S += c_t4_t1_t2 >= 47
	c_t4_t1_t2 += ADD[3]

	c_t5000_mem0 = S.Task('c_t5000_mem0', length=1, delay_cost=1)
	S += c_t5000_mem0 >= 47
	c_t5000_mem0 += INPUT_mem_r

	c_t5000_mem1 = S.Task('c_t5000_mem1', length=1, delay_cost=1)
	S += c_t5000_mem1 >= 47
	c_t5000_mem1 += INPUT_mem_r

	c_t3_t1_t4_in = S.Task('c_t3_t1_t4_in', length=1, delay_cost=1)
	S += c_t3_t1_t4_in >= 48
	c_t3_t1_t4_in += MUL_in[0]

	c_t3_t1_t4_mem0 = S.Task('c_t3_t1_t4_mem0', length=1, delay_cost=1)
	S += c_t3_t1_t4_mem0 >= 48
	c_t3_t1_t4_mem0 += ADD_mem[1]

	c_t3_t1_t4_mem1 = S.Task('c_t3_t1_t4_mem1', length=1, delay_cost=1)
	S += c_t3_t1_t4_mem1 >= 48
	c_t3_t1_t4_mem1 += ADD_mem[2]

	c_t4_t1_t1 = S.Task('c_t4_t1_t1', length=7, delay_cost=1)
	S += c_t4_t1_t1 >= 48
	c_t4_t1_t1 += MUL[0]

	c_t4_t1_t3_mem0 = S.Task('c_t4_t1_t3_mem0', length=1, delay_cost=1)
	S += c_t4_t1_t3_mem0 >= 48
	c_t4_t1_t3_mem0 += ADD_mem[0]

	c_t4_t1_t3_mem1 = S.Task('c_t4_t1_t3_mem1', length=1, delay_cost=1)
	S += c_t4_t1_t3_mem1 >= 48
	c_t4_t1_t3_mem1 += ADD_mem[0]

	c_t5000 = S.Task('c_t5000', length=1, delay_cost=1)
	S += c_t5000 >= 48
	c_t5000 += ADD[0]

	c_t5001_mem0 = S.Task('c_t5001_mem0', length=1, delay_cost=1)
	S += c_t5001_mem0 >= 48
	c_t5001_mem0 += INPUT_mem_r

	c_t5001_mem1 = S.Task('c_t5001_mem1', length=1, delay_cost=1)
	S += c_t5001_mem1 >= 48
	c_t5001_mem1 += INPUT_mem_r

	c_t3_t1_t4 = S.Task('c_t3_t1_t4', length=7, delay_cost=1)
	S += c_t3_t1_t4 >= 49
	c_t3_t1_t4 += MUL[0]

	c_t4_t1_t3 = S.Task('c_t4_t1_t3', length=1, delay_cost=1)
	S += c_t4_t1_t3 >= 49
	c_t4_t1_t3 += ADD[1]

	c_t4_t1_t4_in = S.Task('c_t4_t1_t4_in', length=1, delay_cost=1)
	S += c_t4_t1_t4_in >= 49
	c_t4_t1_t4_in += MUL_in[0]

	c_t4_t1_t4_mem0 = S.Task('c_t4_t1_t4_mem0', length=1, delay_cost=1)
	S += c_t4_t1_t4_mem0 >= 49
	c_t4_t1_t4_mem0 += ADD_mem[3]

	c_t4_t1_t4_mem1 = S.Task('c_t4_t1_t4_mem1', length=1, delay_cost=1)
	S += c_t4_t1_t4_mem1 >= 49
	c_t4_t1_t4_mem1 += ADD_mem[1]

	c_t4_t21_mem0 = S.Task('c_t4_t21_mem0', length=1, delay_cost=1)
	S += c_t4_t21_mem0 >= 49
	c_t4_t21_mem0 += ADD_mem[0]

	c_t4_t21_mem1 = S.Task('c_t4_t21_mem1', length=1, delay_cost=1)
	S += c_t4_t21_mem1 >= 49
	c_t4_t21_mem1 += ADD_mem[0]

	c_t5001 = S.Task('c_t5001', length=1, delay_cost=1)
	S += c_t5001 >= 49
	c_t5001 += ADD[0]

	c_t5010_mem0 = S.Task('c_t5010_mem0', length=1, delay_cost=1)
	S += c_t5010_mem0 >= 49
	c_t5010_mem0 += INPUT_mem_r

	c_t5010_mem1 = S.Task('c_t5010_mem1', length=1, delay_cost=1)
	S += c_t5010_mem1 >= 49
	c_t5010_mem1 += INPUT_mem_r

	c_t4_t1_t4 = S.Task('c_t4_t1_t4', length=7, delay_cost=1)
	S += c_t4_t1_t4 >= 50
	c_t4_t1_t4 += MUL[0]

	c_t4_t21 = S.Task('c_t4_t21', length=1, delay_cost=1)
	S += c_t4_t21 >= 50
	c_t4_t21 += ADD[3]

	c_t5010 = S.Task('c_t5010', length=1, delay_cost=1)
	S += c_t5010 >= 50
	c_t5010 += ADD[0]

	c_t5011_mem0 = S.Task('c_t5011_mem0', length=1, delay_cost=1)
	S += c_t5011_mem0 >= 50
	c_t5011_mem0 += INPUT_mem_r

	c_t5011_mem1 = S.Task('c_t5011_mem1', length=1, delay_cost=1)
	S += c_t5011_mem1 >= 50
	c_t5011_mem1 += INPUT_mem_r

	c_t5_t20_mem0 = S.Task('c_t5_t20_mem0', length=1, delay_cost=1)
	S += c_t5_t20_mem0 >= 50
	c_t5_t20_mem0 += ADD_mem[0]

	c_t5_t20_mem1 = S.Task('c_t5_t20_mem1', length=1, delay_cost=1)
	S += c_t5_t20_mem1 >= 50
	c_t5_t20_mem1 += ADD_mem[0]

	c_t4_t0_t3_mem0 = S.Task('c_t4_t0_t3_mem0', length=1, delay_cost=1)
	S += c_t4_t0_t3_mem0 >= 51
	c_t4_t0_t3_mem0 += ADD_mem[0]

	c_t4_t0_t3_mem1 = S.Task('c_t4_t0_t3_mem1', length=1, delay_cost=1)
	S += c_t4_t0_t3_mem1 >= 51
	c_t4_t0_t3_mem1 += ADD_mem[0]

	c_t4_t0_t5_mem0 = S.Task('c_t4_t0_t5_mem0', length=1, delay_cost=1)
	S += c_t4_t0_t5_mem0 >= 51
	c_t4_t0_t5_mem0 += MUL_mem[0]

	c_t4_t0_t5_mem1 = S.Task('c_t4_t0_t5_mem1', length=1, delay_cost=1)
	S += c_t4_t0_t5_mem1 >= 51
	c_t4_t0_t5_mem1 += MUL_mem[0]

	c_t5011 = S.Task('c_t5011', length=1, delay_cost=1)
	S += c_t5011 >= 51
	c_t5011 += ADD[0]

	c_t5100_mem0 = S.Task('c_t5100_mem0', length=1, delay_cost=1)
	S += c_t5100_mem0 >= 51
	c_t5100_mem0 += INPUT_mem_r

	c_t5100_mem1 = S.Task('c_t5100_mem1', length=1, delay_cost=1)
	S += c_t5100_mem1 >= 51
	c_t5100_mem1 += INPUT_mem_r

	c_t5_t20 = S.Task('c_t5_t20', length=1, delay_cost=1)
	S += c_t5_t20 >= 51
	c_t5_t20 += ADD[3]

	c_t4_t00_mem0 = S.Task('c_t4_t00_mem0', length=1, delay_cost=1)
	S += c_t4_t00_mem0 >= 52
	c_t4_t00_mem0 += MUL_mem[0]

	c_t4_t00_mem1 = S.Task('c_t4_t00_mem1', length=1, delay_cost=1)
	S += c_t4_t00_mem1 >= 52
	c_t4_t00_mem1 += MUL_mem[0]

	c_t4_t0_t3 = S.Task('c_t4_t0_t3', length=1, delay_cost=1)
	S += c_t4_t0_t3 >= 52
	c_t4_t0_t3 += ADD[3]

	c_t4_t0_t5 = S.Task('c_t4_t0_t5', length=1, delay_cost=1)
	S += c_t4_t0_t5 >= 52
	c_t4_t0_t5 += ADD[1]

	c_t5100 = S.Task('c_t5100', length=1, delay_cost=1)
	S += c_t5100 >= 52
	c_t5100 += ADD[0]

	c_t5101_mem0 = S.Task('c_t5101_mem0', length=1, delay_cost=1)
	S += c_t5101_mem0 >= 52
	c_t5101_mem0 += INPUT_mem_r

	c_t5101_mem1 = S.Task('c_t5101_mem1', length=1, delay_cost=1)
	S += c_t5101_mem1 >= 52
	c_t5101_mem1 += INPUT_mem_r

	c_t5_t0_t0_in = S.Task('c_t5_t0_t0_in', length=1, delay_cost=1)
	S += c_t5_t0_t0_in >= 52
	c_t5_t0_t0_in += MUL_in[0]

	c_t5_t0_t0_mem0 = S.Task('c_t5_t0_t0_mem0', length=1, delay_cost=1)
	S += c_t5_t0_t0_mem0 >= 52
	c_t5_t0_t0_mem0 += ADD_mem[0]

	c_t5_t0_t0_mem1 = S.Task('c_t5_t0_t0_mem1', length=1, delay_cost=1)
	S += c_t5_t0_t0_mem1 >= 52
	c_t5_t0_t0_mem1 += ADD_mem[0]

	c_t4_t00 = S.Task('c_t4_t00', length=1, delay_cost=1)
	S += c_t4_t00 >= 53
	c_t4_t00 += ADD[2]

	c_t5101 = S.Task('c_t5101', length=1, delay_cost=1)
	S += c_t5101 >= 53
	c_t5101 += ADD[0]

	c_t5110_mem0 = S.Task('c_t5110_mem0', length=1, delay_cost=1)
	S += c_t5110_mem0 >= 53
	c_t5110_mem0 += INPUT_mem_r

	c_t5110_mem1 = S.Task('c_t5110_mem1', length=1, delay_cost=1)
	S += c_t5110_mem1 >= 53
	c_t5110_mem1 += INPUT_mem_r

	c_t5_t0_t0 = S.Task('c_t5_t0_t0', length=7, delay_cost=1)
	S += c_t5_t0_t0 >= 53
	c_t5_t0_t0 += MUL[0]

	c_t5_t0_t1_in = S.Task('c_t5_t0_t1_in', length=1, delay_cost=1)
	S += c_t5_t0_t1_in >= 53
	c_t5_t0_t1_in += MUL_in[0]

	c_t5_t0_t1_mem0 = S.Task('c_t5_t0_t1_mem0', length=1, delay_cost=1)
	S += c_t5_t0_t1_mem0 >= 53
	c_t5_t0_t1_mem0 += ADD_mem[0]

	c_t5_t0_t1_mem1 = S.Task('c_t5_t0_t1_mem1', length=1, delay_cost=1)
	S += c_t5_t0_t1_mem1 >= 53
	c_t5_t0_t1_mem1 += ADD_mem[0]

	c_t4_t1_t5_mem0 = S.Task('c_t4_t1_t5_mem0', length=1, delay_cost=1)
	S += c_t4_t1_t5_mem0 >= 54
	c_t4_t1_t5_mem0 += MUL_mem[0]

	c_t4_t1_t5_mem1 = S.Task('c_t4_t1_t5_mem1', length=1, delay_cost=1)
	S += c_t4_t1_t5_mem1 >= 54
	c_t4_t1_t5_mem1 += MUL_mem[0]

	c_t5110 = S.Task('c_t5110', length=1, delay_cost=1)
	S += c_t5110 >= 54
	c_t5110 += ADD[0]

	c_t5111_mem0 = S.Task('c_t5111_mem0', length=1, delay_cost=1)
	S += c_t5111_mem0 >= 54
	c_t5111_mem0 += INPUT_mem_r

	c_t5111_mem1 = S.Task('c_t5111_mem1', length=1, delay_cost=1)
	S += c_t5111_mem1 >= 54
	c_t5111_mem1 += INPUT_mem_r

	c_t5_t0_t1 = S.Task('c_t5_t0_t1', length=7, delay_cost=1)
	S += c_t5_t0_t1 >= 54
	c_t5_t0_t1 += MUL[0]

	c_t5_t1_t0_in = S.Task('c_t5_t1_t0_in', length=1, delay_cost=1)
	S += c_t5_t1_t0_in >= 54
	c_t5_t1_t0_in += MUL_in[0]

	c_t5_t1_t0_mem0 = S.Task('c_t5_t1_t0_mem0', length=1, delay_cost=1)
	S += c_t5_t1_t0_mem0 >= 54
	c_t5_t1_t0_mem0 += ADD_mem[0]

	c_t5_t1_t0_mem1 = S.Task('c_t5_t1_t0_mem1', length=1, delay_cost=1)
	S += c_t5_t1_t0_mem1 >= 54
	c_t5_t1_t0_mem1 += ADD_mem[0]

	c_t2_t20_mem0 = S.Task('c_t2_t20_mem0', length=1, delay_cost=1)
	S += c_t2_t20_mem0 >= 55
	c_t2_t20_mem0 += INPUT_mem_r

	c_t2_t20_mem1 = S.Task('c_t2_t20_mem1', length=1, delay_cost=1)
	S += c_t2_t20_mem1 >= 55
	c_t2_t20_mem1 += INPUT_mem_r

	c_t4_t10_mem0 = S.Task('c_t4_t10_mem0', length=1, delay_cost=1)
	S += c_t4_t10_mem0 >= 55
	c_t4_t10_mem0 += MUL_mem[0]

	c_t4_t10_mem1 = S.Task('c_t4_t10_mem1', length=1, delay_cost=1)
	S += c_t4_t10_mem1 >= 55
	c_t4_t10_mem1 += MUL_mem[0]

	c_t4_t1_t5 = S.Task('c_t4_t1_t5', length=1, delay_cost=1)
	S += c_t4_t1_t5 >= 55
	c_t4_t1_t5 += ADD[1]

	c_t5111 = S.Task('c_t5111', length=1, delay_cost=1)
	S += c_t5111 >= 55
	c_t5111 += ADD[0]

	c_t5_t1_t0 = S.Task('c_t5_t1_t0', length=7, delay_cost=1)
	S += c_t5_t1_t0 >= 55
	c_t5_t1_t0 += MUL[0]

	c_t5_t1_t1_in = S.Task('c_t5_t1_t1_in', length=1, delay_cost=1)
	S += c_t5_t1_t1_in >= 55
	c_t5_t1_t1_in += MUL_in[0]

	c_t5_t1_t1_mem0 = S.Task('c_t5_t1_t1_mem0', length=1, delay_cost=1)
	S += c_t5_t1_t1_mem0 >= 55
	c_t5_t1_t1_mem0 += ADD_mem[0]

	c_t5_t1_t1_mem1 = S.Task('c_t5_t1_t1_mem1', length=1, delay_cost=1)
	S += c_t5_t1_t1_mem1 >= 55
	c_t5_t1_t1_mem1 += ADD_mem[0]

	c_t2_t20 = S.Task('c_t2_t20', length=1, delay_cost=1)
	S += c_t2_t20 >= 56
	c_t2_t20 += ADD[0]

	c_t2_t21_mem0 = S.Task('c_t2_t21_mem0', length=1, delay_cost=1)
	S += c_t2_t21_mem0 >= 56
	c_t2_t21_mem0 += INPUT_mem_r

	c_t2_t21_mem1 = S.Task('c_t2_t21_mem1', length=1, delay_cost=1)
	S += c_t2_t21_mem1 >= 56
	c_t2_t21_mem1 += INPUT_mem_r

	c_t4_t0_t4_in = S.Task('c_t4_t0_t4_in', length=1, delay_cost=1)
	S += c_t4_t0_t4_in >= 56
	c_t4_t0_t4_in += MUL_in[0]

	c_t4_t0_t4_mem0 = S.Task('c_t4_t0_t4_mem0', length=1, delay_cost=1)
	S += c_t4_t0_t4_mem0 >= 56
	c_t4_t0_t4_mem0 += ADD_mem[2]

	c_t4_t0_t4_mem1 = S.Task('c_t4_t0_t4_mem1', length=1, delay_cost=1)
	S += c_t4_t0_t4_mem1 >= 56
	c_t4_t0_t4_mem1 += ADD_mem[3]

	c_t4_t10 = S.Task('c_t4_t10', length=1, delay_cost=1)
	S += c_t4_t10 >= 56
	c_t4_t10 += ADD[2]

	c_t4_t11_mem0 = S.Task('c_t4_t11_mem0', length=1, delay_cost=1)
	S += c_t4_t11_mem0 >= 56
	c_t4_t11_mem0 += MUL_mem[0]

	c_t4_t11_mem1 = S.Task('c_t4_t11_mem1', length=1, delay_cost=1)
	S += c_t4_t11_mem1 >= 56
	c_t4_t11_mem1 += ADD_mem[1]

	c_t5_t1_t1 = S.Task('c_t5_t1_t1', length=7, delay_cost=1)
	S += c_t5_t1_t1 >= 56
	c_t5_t1_t1 += MUL[0]

	c_t5_t21_mem0 = S.Task('c_t5_t21_mem0', length=1, delay_cost=1)
	S += c_t5_t21_mem0 >= 56
	c_t5_t21_mem0 += ADD_mem[0]

	c_t5_t21_mem1 = S.Task('c_t5_t21_mem1', length=1, delay_cost=1)
	S += c_t5_t21_mem1 >= 56
	c_t5_t21_mem1 += ADD_mem[0]

	c_t2_t21 = S.Task('c_t2_t21', length=1, delay_cost=1)
	S += c_t2_t21 >= 57
	c_t2_t21 += ADD[0]

	c_t2_t30_mem0 = S.Task('c_t2_t30_mem0', length=1, delay_cost=1)
	S += c_t2_t30_mem0 >= 57
	c_t2_t30_mem0 += INPUT_mem_r

	c_t2_t30_mem1 = S.Task('c_t2_t30_mem1', length=1, delay_cost=1)
	S += c_t2_t30_mem1 >= 57
	c_t2_t30_mem1 += INPUT_mem_r

	c_t4_t0_t4 = S.Task('c_t4_t0_t4', length=7, delay_cost=1)
	S += c_t4_t0_t4 >= 57
	c_t4_t0_t4 += MUL[0]

	c_t4_t11 = S.Task('c_t4_t11', length=1, delay_cost=1)
	S += c_t4_t11 >= 57
	c_t4_t11 += ADD[3]

	c_t5_t21 = S.Task('c_t5_t21', length=1, delay_cost=1)
	S += c_t5_t21 >= 57
	c_t5_t21 += ADD[2]

	c_t5_t31_mem0 = S.Task('c_t5_t31_mem0', length=1, delay_cost=1)
	S += c_t5_t31_mem0 >= 57
	c_t5_t31_mem0 += ADD_mem[0]

	c_t5_t31_mem1 = S.Task('c_t5_t31_mem1', length=1, delay_cost=1)
	S += c_t5_t31_mem1 >= 57
	c_t5_t31_mem1 += ADD_mem[0]

	c_t5_t4_t2_mem0 = S.Task('c_t5_t4_t2_mem0', length=1, delay_cost=1)
	S += c_t5_t4_t2_mem0 >= 57
	c_t5_t4_t2_mem0 += ADD_mem[3]

	c_t5_t4_t2_mem1 = S.Task('c_t5_t4_t2_mem1', length=1, delay_cost=1)
	S += c_t5_t4_t2_mem1 >= 57
	c_t5_t4_t2_mem1 += ADD_mem[2]

	c_t2_t30 = S.Task('c_t2_t30', length=1, delay_cost=1)
	S += c_t2_t30 >= 58
	c_t2_t30 += ADD[0]

	c_t2_t31_mem0 = S.Task('c_t2_t31_mem0', length=1, delay_cost=1)
	S += c_t2_t31_mem0 >= 58
	c_t2_t31_mem0 += INPUT_mem_r

	c_t2_t31_mem1 = S.Task('c_t2_t31_mem1', length=1, delay_cost=1)
	S += c_t2_t31_mem1 >= 58
	c_t2_t31_mem1 += INPUT_mem_r

	c_t2_t4_t0_in = S.Task('c_t2_t4_t0_in', length=1, delay_cost=1)
	S += c_t2_t4_t0_in >= 58
	c_t2_t4_t0_in += MUL_in[0]

	c_t2_t4_t0_mem0 = S.Task('c_t2_t4_t0_mem0', length=1, delay_cost=1)
	S += c_t2_t4_t0_mem0 >= 58
	c_t2_t4_t0_mem0 += ADD_mem[0]

	c_t2_t4_t0_mem1 = S.Task('c_t2_t4_t0_mem1', length=1, delay_cost=1)
	S += c_t2_t4_t0_mem1 >= 58
	c_t2_t4_t0_mem1 += ADD_mem[0]

	c_t4_s00_mem0 = S.Task('c_t4_s00_mem0', length=1, delay_cost=1)
	S += c_t4_s00_mem0 >= 58
	c_t4_s00_mem0 += ADD_mem[2]

	c_t4_s00_mem1 = S.Task('c_t4_s00_mem1', length=1, delay_cost=1)
	S += c_t4_s00_mem1 >= 58
	c_t4_s00_mem1 += ADD_mem[3]

	c_t4_s01_mem0 = S.Task('c_t4_s01_mem0', length=1, delay_cost=1)
	S += c_t4_s01_mem0 >= 58
	c_t4_s01_mem0 += ADD_mem[3]

	c_t4_s01_mem1 = S.Task('c_t4_s01_mem1', length=1, delay_cost=1)
	S += c_t4_s01_mem1 >= 58
	c_t4_s01_mem1 += ADD_mem[2]

	c_t5_t31 = S.Task('c_t5_t31', length=1, delay_cost=1)
	S += c_t5_t31 >= 58
	c_t5_t31 += ADD[1]

	c_t5_t4_t2 = S.Task('c_t5_t4_t2', length=1, delay_cost=1)
	S += c_t5_t4_t2 >= 58
	c_t5_t4_t2 += ADD[2]

	c_t2_t31 = S.Task('c_t2_t31', length=1, delay_cost=1)
	S += c_t2_t31 >= 59
	c_t2_t31 += ADD[3]

	c_t2_t4_t0 = S.Task('c_t2_t4_t0', length=7, delay_cost=1)
	S += c_t2_t4_t0 >= 59
	c_t2_t4_t0 += MUL[0]

	c_t2_t4_t1_in = S.Task('c_t2_t4_t1_in', length=1, delay_cost=1)
	S += c_t2_t4_t1_in >= 59
	c_t2_t4_t1_in += MUL_in[0]

	c_t2_t4_t1_mem0 = S.Task('c_t2_t4_t1_mem0', length=1, delay_cost=1)
	S += c_t2_t4_t1_mem0 >= 59
	c_t2_t4_t1_mem0 += ADD_mem[0]

	c_t2_t4_t1_mem1 = S.Task('c_t2_t4_t1_mem1', length=1, delay_cost=1)
	S += c_t2_t4_t1_mem1 >= 59
	c_t2_t4_t1_mem1 += ADD_mem[3]

	c_t2_t4_t3_mem0 = S.Task('c_t2_t4_t3_mem0', length=1, delay_cost=1)
	S += c_t2_t4_t3_mem0 >= 59
	c_t2_t4_t3_mem0 += ADD_mem[0]

	c_t2_t4_t3_mem1 = S.Task('c_t2_t4_t3_mem1', length=1, delay_cost=1)
	S += c_t2_t4_t3_mem1 >= 59
	c_t2_t4_t3_mem1 += ADD_mem[3]

	c_t3000_mem0 = S.Task('c_t3000_mem0', length=1, delay_cost=1)
	S += c_t3000_mem0 >= 59
	c_t3000_mem0 += INPUT_mem_r

	c_t3000_mem1 = S.Task('c_t3000_mem1', length=1, delay_cost=1)
	S += c_t3000_mem1 >= 59
	c_t3000_mem1 += INPUT_mem_r

	c_t4_s00 = S.Task('c_t4_s00', length=1, delay_cost=1)
	S += c_t4_s00 >= 59
	c_t4_s00 += ADD[0]

	c_t4_s01 = S.Task('c_t4_s01', length=1, delay_cost=1)
	S += c_t4_s01 >= 59
	c_t4_s01 += ADD[2]

	c_t4_t50_mem0 = S.Task('c_t4_t50_mem0', length=1, delay_cost=1)
	S += c_t4_t50_mem0 >= 59
	c_t4_t50_mem0 += ADD_mem[2]

	c_t4_t50_mem1 = S.Task('c_t4_t50_mem1', length=1, delay_cost=1)
	S += c_t4_t50_mem1 >= 59
	c_t4_t50_mem1 += ADD_mem[2]

	c_t2_t4_t1 = S.Task('c_t2_t4_t1', length=7, delay_cost=1)
	S += c_t2_t4_t1 >= 60
	c_t2_t4_t1 += MUL[0]

	c_t2_t4_t3 = S.Task('c_t2_t4_t3', length=1, delay_cost=1)
	S += c_t2_t4_t3 >= 60
	c_t2_t4_t3 += ADD[3]

	c_t3000 = S.Task('c_t3000', length=1, delay_cost=1)
	S += c_t3000 >= 60
	c_t3000 += ADD[0]

	c_t3_t0_t0_in = S.Task('c_t3_t0_t0_in', length=1, delay_cost=1)
	S += c_t3_t0_t0_in >= 60
	c_t3_t0_t0_in += MUL_in[0]

	c_t3_t0_t0_mem0 = S.Task('c_t3_t0_t0_mem0', length=1, delay_cost=1)
	S += c_t3_t0_t0_mem0 >= 60
	c_t3_t0_t0_mem0 += ADD_mem[0]

	c_t3_t0_t0_mem1 = S.Task('c_t3_t0_t0_mem1', length=1, delay_cost=1)
	S += c_t3_t0_t0_mem1 >= 60
	c_t3_t0_t0_mem1 += ADD_mem[0]

	c_t4_t50 = S.Task('c_t4_t50', length=1, delay_cost=1)
	S += c_t4_t50 >= 60
	c_t4_t50 += ADD[2]

	c_t5_t00_mem0 = S.Task('c_t5_t00_mem0', length=1, delay_cost=1)
	S += c_t5_t00_mem0 >= 60
	c_t5_t00_mem0 += MUL_mem[0]

	c_t5_t00_mem1 = S.Task('c_t5_t00_mem1', length=1, delay_cost=1)
	S += c_t5_t00_mem1 >= 60
	c_t5_t00_mem1 += MUL_mem[0]

	c_t3_t0_t0 = S.Task('c_t3_t0_t0', length=7, delay_cost=1)
	S += c_t3_t0_t0 >= 61
	c_t3_t0_t0 += MUL[0]

	c_t4_t31_mem0 = S.Task('c_t4_t31_mem0', length=1, delay_cost=1)
	S += c_t4_t31_mem0 >= 61
	c_t4_t31_mem0 += ADD_mem[0]

	c_t4_t31_mem1 = S.Task('c_t4_t31_mem1', length=1, delay_cost=1)
	S += c_t4_t31_mem1 >= 61
	c_t4_t31_mem1 += ADD_mem[0]

	c_t5_t00 = S.Task('c_t5_t00', length=1, delay_cost=1)
	S += c_t5_t00 >= 61
	c_t5_t00 += ADD[0]

	c_t5_t0_t5_mem0 = S.Task('c_t5_t0_t5_mem0', length=1, delay_cost=1)
	S += c_t5_t0_t5_mem0 >= 61
	c_t5_t0_t5_mem0 += MUL_mem[0]

	c_t5_t0_t5_mem1 = S.Task('c_t5_t0_t5_mem1', length=1, delay_cost=1)
	S += c_t5_t0_t5_mem1 >= 61
	c_t5_t0_t5_mem1 += MUL_mem[0]

	c_t5_t4_t1_in = S.Task('c_t5_t4_t1_in', length=1, delay_cost=1)
	S += c_t5_t4_t1_in >= 61
	c_t5_t4_t1_in += MUL_in[0]

	c_t5_t4_t1_mem0 = S.Task('c_t5_t4_t1_mem0', length=1, delay_cost=1)
	S += c_t5_t4_t1_mem0 >= 61
	c_t5_t4_t1_mem0 += ADD_mem[2]

	c_t5_t4_t1_mem1 = S.Task('c_t5_t4_t1_mem1', length=1, delay_cost=1)
	S += c_t5_t4_t1_mem1 >= 61
	c_t5_t4_t1_mem1 += ADD_mem[1]

	c_t4_t31 = S.Task('c_t4_t31', length=1, delay_cost=1)
	S += c_t4_t31 >= 62
	c_t4_t31 += ADD[2]

	c_t4_t4_t1_in = S.Task('c_t4_t4_t1_in', length=1, delay_cost=1)
	S += c_t4_t4_t1_in >= 62
	c_t4_t4_t1_in += MUL_in[0]

	c_t4_t4_t1_mem0 = S.Task('c_t4_t4_t1_mem0', length=1, delay_cost=1)
	S += c_t4_t4_t1_mem0 >= 62
	c_t4_t4_t1_mem0 += ADD_mem[3]

	c_t4_t4_t1_mem1 = S.Task('c_t4_t4_t1_mem1', length=1, delay_cost=1)
	S += c_t4_t4_t1_mem1 >= 62
	c_t4_t4_t1_mem1 += ADD_mem[2]

	c_t5_t0_t2_mem0 = S.Task('c_t5_t0_t2_mem0', length=1, delay_cost=1)
	S += c_t5_t0_t2_mem0 >= 62
	c_t5_t0_t2_mem0 += ADD_mem[0]

	c_t5_t0_t2_mem1 = S.Task('c_t5_t0_t2_mem1', length=1, delay_cost=1)
	S += c_t5_t0_t2_mem1 >= 62
	c_t5_t0_t2_mem1 += ADD_mem[0]

	c_t5_t0_t5 = S.Task('c_t5_t0_t5', length=1, delay_cost=1)
	S += c_t5_t0_t5 >= 62
	c_t5_t0_t5 += ADD[1]

	c_t5_t1_t5_mem0 = S.Task('c_t5_t1_t5_mem0', length=1, delay_cost=1)
	S += c_t5_t1_t5_mem0 >= 62
	c_t5_t1_t5_mem0 += MUL_mem[0]

	c_t5_t1_t5_mem1 = S.Task('c_t5_t1_t5_mem1', length=1, delay_cost=1)
	S += c_t5_t1_t5_mem1 >= 62
	c_t5_t1_t5_mem1 += MUL_mem[0]

	c_t5_t4_t1 = S.Task('c_t5_t4_t1', length=7, delay_cost=1)
	S += c_t5_t4_t1 >= 62
	c_t5_t4_t1 += MUL[0]

	c_t3_t0_t2_mem0 = S.Task('c_t3_t0_t2_mem0', length=1, delay_cost=1)
	S += c_t3_t0_t2_mem0 >= 63
	c_t3_t0_t2_mem0 += ADD_mem[0]

	c_t3_t0_t2_mem1 = S.Task('c_t3_t0_t2_mem1', length=1, delay_cost=1)
	S += c_t3_t0_t2_mem1 >= 63
	c_t3_t0_t2_mem1 += ADD_mem[0]

	c_t4_t4_t1 = S.Task('c_t4_t4_t1', length=7, delay_cost=1)
	S += c_t4_t4_t1 >= 63
	c_t4_t4_t1 += MUL[0]

	c_t5_t0_t2 = S.Task('c_t5_t0_t2', length=1, delay_cost=1)
	S += c_t5_t0_t2 >= 63
	c_t5_t0_t2 += ADD[1]

	c_t5_t10_mem0 = S.Task('c_t5_t10_mem0', length=1, delay_cost=1)
	S += c_t5_t10_mem0 >= 63
	c_t5_t10_mem0 += MUL_mem[0]

	c_t5_t10_mem1 = S.Task('c_t5_t10_mem1', length=1, delay_cost=1)
	S += c_t5_t10_mem1 >= 63
	c_t5_t10_mem1 += MUL_mem[0]

	c_t5_t1_t5 = S.Task('c_t5_t1_t5', length=1, delay_cost=1)
	S += c_t5_t1_t5 >= 63
	c_t5_t1_t5 += ADD[0]

	c_t3_t0_t2 = S.Task('c_t3_t0_t2', length=1, delay_cost=1)
	S += c_t3_t0_t2 >= 64
	c_t3_t0_t2 += ADD[3]

	c_t3_t0_t4_in = S.Task('c_t3_t0_t4_in', length=1, delay_cost=1)
	S += c_t3_t0_t4_in >= 64
	c_t3_t0_t4_in += MUL_in[0]

	c_t3_t0_t4_mem0 = S.Task('c_t3_t0_t4_mem0', length=1, delay_cost=1)
	S += c_t3_t0_t4_mem0 >= 64
	c_t3_t0_t4_mem0 += ADD_mem[3]

	c_t3_t0_t4_mem1 = S.Task('c_t3_t0_t4_mem1', length=1, delay_cost=1)
	S += c_t3_t0_t4_mem1 >= 64
	c_t3_t0_t4_mem1 += ADD_mem[3]

	c_t4_t01_mem0 = S.Task('c_t4_t01_mem0', length=1, delay_cost=1)
	S += c_t4_t01_mem0 >= 64
	c_t4_t01_mem0 += MUL_mem[0]

	c_t4_t01_mem1 = S.Task('c_t4_t01_mem1', length=1, delay_cost=1)
	S += c_t4_t01_mem1 >= 64
	c_t4_t01_mem1 += ADD_mem[1]

	c_t5_t0_t3_mem0 = S.Task('c_t5_t0_t3_mem0', length=1, delay_cost=1)
	S += c_t5_t0_t3_mem0 >= 64
	c_t5_t0_t3_mem0 += ADD_mem[0]

	c_t5_t0_t3_mem1 = S.Task('c_t5_t0_t3_mem1', length=1, delay_cost=1)
	S += c_t5_t0_t3_mem1 >= 64
	c_t5_t0_t3_mem1 += ADD_mem[0]

	c_t5_t10 = S.Task('c_t5_t10', length=1, delay_cost=1)
	S += c_t5_t10 >= 64
	c_t5_t10 += ADD[1]

	c_t3_t0_t4 = S.Task('c_t3_t0_t4', length=7, delay_cost=1)
	S += c_t3_t0_t4 >= 65
	c_t3_t0_t4 += MUL[0]

	c_t3_t20_mem0 = S.Task('c_t3_t20_mem0', length=1, delay_cost=1)
	S += c_t3_t20_mem0 >= 65
	c_t3_t20_mem0 += ADD_mem[0]

	c_t3_t20_mem1 = S.Task('c_t3_t20_mem1', length=1, delay_cost=1)
	S += c_t3_t20_mem1 >= 65
	c_t3_t20_mem1 += ADD_mem[0]

	c_t4_t01 = S.Task('c_t4_t01', length=1, delay_cost=1)
	S += c_t4_t01 >= 65
	c_t4_t01 += ADD[1]

	c_t5_t0_t3 = S.Task('c_t5_t0_t3', length=1, delay_cost=1)
	S += c_t5_t0_t3 >= 65
	c_t5_t0_t3 += ADD[2]

	c_t5_t0_t4_in = S.Task('c_t5_t0_t4_in', length=1, delay_cost=1)
	S += c_t5_t0_t4_in >= 65
	c_t5_t0_t4_in += MUL_in[0]

	c_t5_t0_t4_mem0 = S.Task('c_t5_t0_t4_mem0', length=1, delay_cost=1)
	S += c_t5_t0_t4_mem0 >= 65
	c_t5_t0_t4_mem0 += ADD_mem[1]

	c_t5_t0_t4_mem1 = S.Task('c_t5_t0_t4_mem1', length=1, delay_cost=1)
	S += c_t5_t0_t4_mem1 >= 65
	c_t5_t0_t4_mem1 += ADD_mem[2]

	c_t2_t4_t2_mem0 = S.Task('c_t2_t4_t2_mem0', length=1, delay_cost=1)
	S += c_t2_t4_t2_mem0 >= 66
	c_t2_t4_t2_mem0 += ADD_mem[0]

	c_t2_t4_t2_mem1 = S.Task('c_t2_t4_t2_mem1', length=1, delay_cost=1)
	S += c_t2_t4_t2_mem1 >= 66
	c_t2_t4_t2_mem1 += ADD_mem[0]

	c_t2_t4_t5_mem0 = S.Task('c_t2_t4_t5_mem0', length=1, delay_cost=1)
	S += c_t2_t4_t5_mem0 >= 66
	c_t2_t4_t5_mem0 += MUL_mem[0]

	c_t2_t4_t5_mem1 = S.Task('c_t2_t4_t5_mem1', length=1, delay_cost=1)
	S += c_t2_t4_t5_mem1 >= 66
	c_t2_t4_t5_mem1 += MUL_mem[0]

	c_t3_t20 = S.Task('c_t3_t20', length=1, delay_cost=1)
	S += c_t3_t20 >= 66
	c_t3_t20 += ADD[2]

	c_t3_t4_t2_mem0 = S.Task('c_t3_t4_t2_mem0', length=1, delay_cost=1)
	S += c_t3_t4_t2_mem0 >= 66
	c_t3_t4_t2_mem0 += ADD_mem[2]

	c_t3_t4_t2_mem1 = S.Task('c_t3_t4_t2_mem1', length=1, delay_cost=1)
	S += c_t3_t4_t2_mem1 >= 66
	c_t3_t4_t2_mem1 += ADD_mem[1]

	c_t4_t51_mem0 = S.Task('c_t4_t51_mem0', length=1, delay_cost=1)
	S += c_t4_t51_mem0 >= 66
	c_t4_t51_mem0 += ADD_mem[1]

	c_t4_t51_mem1 = S.Task('c_t4_t51_mem1', length=1, delay_cost=1)
	S += c_t4_t51_mem1 >= 66
	c_t4_t51_mem1 += ADD_mem[3]

	c_t5_t0_t4 = S.Task('c_t5_t0_t4', length=7, delay_cost=1)
	S += c_t5_t0_t4 >= 66
	c_t5_t0_t4 += MUL[0]

	c_t2_t4_t2 = S.Task('c_t2_t4_t2', length=1, delay_cost=1)
	S += c_t2_t4_t2 >= 67
	c_t2_t4_t2 += ADD[0]

	c_t2_t4_t5 = S.Task('c_t2_t4_t5', length=1, delay_cost=1)
	S += c_t2_t4_t5 >= 67
	c_t2_t4_t5 += ADD[1]

	c_t3_t0_t5_mem0 = S.Task('c_t3_t0_t5_mem0', length=1, delay_cost=1)
	S += c_t3_t0_t5_mem0 >= 67
	c_t3_t0_t5_mem0 += MUL_mem[0]

	c_t3_t0_t5_mem1 = S.Task('c_t3_t0_t5_mem1', length=1, delay_cost=1)
	S += c_t3_t0_t5_mem1 >= 67
	c_t3_t0_t5_mem1 += MUL_mem[0]

	c_t3_t4_t2 = S.Task('c_t3_t4_t2', length=1, delay_cost=1)
	S += c_t3_t4_t2 >= 67
	c_t3_t4_t2 += ADD[2]

	c_t4_t51 = S.Task('c_t4_t51', length=1, delay_cost=1)
	S += c_t4_t51 >= 67
	c_t4_t51 += ADD[3]

	c_t5_t30_mem0 = S.Task('c_t5_t30_mem0', length=1, delay_cost=1)
	S += c_t5_t30_mem0 >= 67
	c_t5_t30_mem0 += ADD_mem[0]

	c_t5_t30_mem1 = S.Task('c_t5_t30_mem1', length=1, delay_cost=1)
	S += c_t5_t30_mem1 >= 67
	c_t5_t30_mem1 += ADD_mem[0]

	c_t3_t00_mem0 = S.Task('c_t3_t00_mem0', length=1, delay_cost=1)
	S += c_t3_t00_mem0 >= 68
	c_t3_t00_mem0 += MUL_mem[0]

	c_t3_t00_mem1 = S.Task('c_t3_t00_mem1', length=1, delay_cost=1)
	S += c_t3_t00_mem1 >= 68
	c_t3_t00_mem1 += MUL_mem[0]

	c_t3_t0_t5 = S.Task('c_t3_t0_t5', length=1, delay_cost=1)
	S += c_t3_t0_t5 >= 68
	c_t3_t0_t5 += ADD[1]

	c_t4_t20_mem0 = S.Task('c_t4_t20_mem0', length=1, delay_cost=1)
	S += c_t4_t20_mem0 >= 68
	c_t4_t20_mem0 += ADD_mem[0]

	c_t4_t20_mem1 = S.Task('c_t4_t20_mem1', length=1, delay_cost=1)
	S += c_t4_t20_mem1 >= 68
	c_t4_t20_mem1 += ADD_mem[0]

	c_t5_t30 = S.Task('c_t5_t30', length=1, delay_cost=1)
	S += c_t5_t30 >= 68
	c_t5_t30 += ADD[0]

	c_t2_t40_mem0 = S.Task('c_t2_t40_mem0', length=1, delay_cost=1)
	S += c_t2_t40_mem0 >= 69
	c_t2_t40_mem0 += MUL_mem[0]

	c_t2_t40_mem1 = S.Task('c_t2_t40_mem1', length=1, delay_cost=1)
	S += c_t2_t40_mem1 >= 69
	c_t2_t40_mem1 += MUL_mem[0]

	c_t3_t00 = S.Task('c_t3_t00', length=1, delay_cost=1)
	S += c_t3_t00 >= 69
	c_t3_t00 += ADD[3]

	c_t3_t30_mem0 = S.Task('c_t3_t30_mem0', length=1, delay_cost=1)
	S += c_t3_t30_mem0 >= 69
	c_t3_t30_mem0 += ADD_mem[0]

	c_t3_t30_mem1 = S.Task('c_t3_t30_mem1', length=1, delay_cost=1)
	S += c_t3_t30_mem1 >= 69
	c_t3_t30_mem1 += ADD_mem[0]

	c_t3_t50_mem0 = S.Task('c_t3_t50_mem0', length=1, delay_cost=1)
	S += c_t3_t50_mem0 >= 69
	c_t3_t50_mem0 += ADD_mem[3]

	c_t3_t50_mem1 = S.Task('c_t3_t50_mem1', length=1, delay_cost=1)
	S += c_t3_t50_mem1 >= 69
	c_t3_t50_mem1 += ADD_mem[1]

	c_t4_t20 = S.Task('c_t4_t20', length=1, delay_cost=1)
	S += c_t4_t20 >= 69
	c_t4_t20 += ADD[2]

	c_t4_t4_t2_mem0 = S.Task('c_t4_t4_t2_mem0', length=1, delay_cost=1)
	S += c_t4_t4_t2_mem0 >= 69
	c_t4_t4_t2_mem0 += ADD_mem[2]

	c_t4_t4_t2_mem1 = S.Task('c_t4_t4_t2_mem1', length=1, delay_cost=1)
	S += c_t4_t4_t2_mem1 >= 69
	c_t4_t4_t2_mem1 += ADD_mem[3]

	c_t2_t40 = S.Task('c_t2_t40', length=1, delay_cost=1)
	S += c_t2_t40 >= 70
	c_t2_t40 += ADD[0]

	c_t3_t30 = S.Task('c_t3_t30', length=1, delay_cost=1)
	S += c_t3_t30 >= 70
	c_t3_t30 += ADD[2]

	c_t3_t4_t0_in = S.Task('c_t3_t4_t0_in', length=1, delay_cost=1)
	S += c_t3_t4_t0_in >= 70
	c_t3_t4_t0_in += MUL_in[0]

	c_t3_t4_t0_mem0 = S.Task('c_t3_t4_t0_mem0', length=1, delay_cost=1)
	S += c_t3_t4_t0_mem0 >= 70
	c_t3_t4_t0_mem0 += ADD_mem[2]

	c_t3_t4_t0_mem1 = S.Task('c_t3_t4_t0_mem1', length=1, delay_cost=1)
	S += c_t3_t4_t0_mem1 >= 70
	c_t3_t4_t0_mem1 += ADD_mem[2]

	c_t3_t50 = S.Task('c_t3_t50', length=1, delay_cost=1)
	S += c_t3_t50 >= 70
	c_t3_t50 += ADD[1]

	c_t4_t30_mem0 = S.Task('c_t4_t30_mem0', length=1, delay_cost=1)
	S += c_t4_t30_mem0 >= 70
	c_t4_t30_mem0 += ADD_mem[0]

	c_t4_t30_mem1 = S.Task('c_t4_t30_mem1', length=1, delay_cost=1)
	S += c_t4_t30_mem1 >= 70
	c_t4_t30_mem1 += ADD_mem[0]

	c_t4_t4_t2 = S.Task('c_t4_t4_t2', length=1, delay_cost=1)
	S += c_t4_t4_t2 >= 70
	c_t4_t4_t2 += ADD[3]

	c_t3_t01_mem0 = S.Task('c_t3_t01_mem0', length=1, delay_cost=1)
	S += c_t3_t01_mem0 >= 71
	c_t3_t01_mem0 += MUL_mem[0]

	c_t3_t01_mem1 = S.Task('c_t3_t01_mem1', length=1, delay_cost=1)
	S += c_t3_t01_mem1 >= 71
	c_t3_t01_mem1 += ADD_mem[1]

	c_t3_t4_t0 = S.Task('c_t3_t4_t0', length=7, delay_cost=1)
	S += c_t3_t4_t0 >= 71
	c_t3_t4_t0 += MUL[0]

	c_t3_t4_t3_mem0 = S.Task('c_t3_t4_t3_mem0', length=1, delay_cost=1)
	S += c_t3_t4_t3_mem0 >= 71
	c_t3_t4_t3_mem0 += ADD_mem[2]

	c_t3_t4_t3_mem1 = S.Task('c_t3_t4_t3_mem1', length=1, delay_cost=1)
	S += c_t3_t4_t3_mem1 >= 71
	c_t3_t4_t3_mem1 += ADD_mem[2]

	c_t4_t30 = S.Task('c_t4_t30', length=1, delay_cost=1)
	S += c_t4_t30 >= 71
	c_t4_t30 += ADD[0]

	c_t5_t1_t2_mem0 = S.Task('c_t5_t1_t2_mem0', length=1, delay_cost=1)
	S += c_t5_t1_t2_mem0 >= 71
	c_t5_t1_t2_mem0 += ADD_mem[0]

	c_t5_t1_t2_mem1 = S.Task('c_t5_t1_t2_mem1', length=1, delay_cost=1)
	S += c_t5_t1_t2_mem1 >= 71
	c_t5_t1_t2_mem1 += ADD_mem[0]

	c_t3_t01 = S.Task('c_t3_t01', length=1, delay_cost=1)
	S += c_t3_t01 >= 72
	c_t3_t01 += ADD[3]

	c_t3_t4_t3 = S.Task('c_t3_t4_t3', length=1, delay_cost=1)
	S += c_t3_t4_t3 >= 72
	c_t3_t4_t3 += ADD[1]

	c_t3_t4_t4_in = S.Task('c_t3_t4_t4_in', length=1, delay_cost=1)
	S += c_t3_t4_t4_in >= 72
	c_t3_t4_t4_in += MUL_in[0]

	c_t3_t4_t4_mem0 = S.Task('c_t3_t4_t4_mem0', length=1, delay_cost=1)
	S += c_t3_t4_t4_mem0 >= 72
	c_t3_t4_t4_mem0 += ADD_mem[2]

	c_t3_t4_t4_mem1 = S.Task('c_t3_t4_t4_mem1', length=1, delay_cost=1)
	S += c_t3_t4_t4_mem1 >= 72
	c_t3_t4_t4_mem1 += ADD_mem[1]

	c_t5_t01_mem0 = S.Task('c_t5_t01_mem0', length=1, delay_cost=1)
	S += c_t5_t01_mem0 >= 72
	c_t5_t01_mem0 += MUL_mem[0]

	c_t5_t01_mem1 = S.Task('c_t5_t01_mem1', length=1, delay_cost=1)
	S += c_t5_t01_mem1 >= 72
	c_t5_t01_mem1 += ADD_mem[1]

	c_t5_t1_t2 = S.Task('c_t5_t1_t2', length=1, delay_cost=1)
	S += c_t5_t1_t2 >= 72
	c_t5_t1_t2 += ADD[2]

	c_t5_t1_t3_mem0 = S.Task('c_t5_t1_t3_mem0', length=1, delay_cost=1)
	S += c_t5_t1_t3_mem0 >= 72
	c_t5_t1_t3_mem0 += ADD_mem[0]

	c_t5_t1_t3_mem1 = S.Task('c_t5_t1_t3_mem1', length=1, delay_cost=1)
	S += c_t5_t1_t3_mem1 >= 72
	c_t5_t1_t3_mem1 += ADD_mem[0]

	c_t1_t11_mem0 = S.Task('c_t1_t11_mem0', length=1, delay_cost=1)
	S += c_t1_t11_mem0 >= 73
	c_t1_t11_mem0 += MUL_mem[0]

	c_t1_t11_mem1 = S.Task('c_t1_t11_mem1', length=1, delay_cost=1)
	S += c_t1_t11_mem1 >= 73
	c_t1_t11_mem1 += ADD_mem[0]

	c_t3_t4_t4 = S.Task('c_t3_t4_t4', length=7, delay_cost=1)
	S += c_t3_t4_t4 >= 73
	c_t3_t4_t4 += MUL[0]

	c_t5_t01 = S.Task('c_t5_t01', length=1, delay_cost=1)
	S += c_t5_t01 >= 73
	c_t5_t01 += ADD[2]

	c_t5_t1_t3 = S.Task('c_t5_t1_t3', length=1, delay_cost=1)
	S += c_t5_t1_t3 >= 73
	c_t5_t1_t3 += ADD[0]

	c_t5_t1_t4_in = S.Task('c_t5_t1_t4_in', length=1, delay_cost=1)
	S += c_t5_t1_t4_in >= 73
	c_t5_t1_t4_in += MUL_in[0]

	c_t5_t1_t4_mem0 = S.Task('c_t5_t1_t4_mem0', length=1, delay_cost=1)
	S += c_t5_t1_t4_mem0 >= 73
	c_t5_t1_t4_mem0 += ADD_mem[2]

	c_t5_t1_t4_mem1 = S.Task('c_t5_t1_t4_mem1', length=1, delay_cost=1)
	S += c_t5_t1_t4_mem1 >= 73
	c_t5_t1_t4_mem1 += ADD_mem[0]

	c_t1_s00_mem0 = S.Task('c_t1_s00_mem0', length=1, delay_cost=1)
	S += c_t1_s00_mem0 >= 74
	c_t1_s00_mem0 += ADD_mem[1]

	c_t1_s00_mem1 = S.Task('c_t1_s00_mem1', length=1, delay_cost=1)
	S += c_t1_s00_mem1 >= 74
	c_t1_s00_mem1 += ADD_mem[1]

	c_t1_t11 = S.Task('c_t1_t11', length=1, delay_cost=1)
	S += c_t1_t11 >= 74
	c_t1_t11 += ADD[1]

	c_t2_t11_mem0 = S.Task('c_t2_t11_mem0', length=1, delay_cost=1)
	S += c_t2_t11_mem0 >= 74
	c_t2_t11_mem0 += MUL_mem[0]

	c_t2_t11_mem1 = S.Task('c_t2_t11_mem1', length=1, delay_cost=1)
	S += c_t2_t11_mem1 >= 74
	c_t2_t11_mem1 += ADD_mem[0]

	c_t5_t1_t4 = S.Task('c_t5_t1_t4', length=7, delay_cost=1)
	S += c_t5_t1_t4 >= 74
	c_t5_t1_t4 += MUL[0]

	c_t5_t4_t0_in = S.Task('c_t5_t4_t0_in', length=1, delay_cost=1)
	S += c_t5_t4_t0_in >= 74
	c_t5_t4_t0_in += MUL_in[0]

	c_t5_t4_t0_mem0 = S.Task('c_t5_t4_t0_mem0', length=1, delay_cost=1)
	S += c_t5_t4_t0_mem0 >= 74
	c_t5_t4_t0_mem0 += ADD_mem[3]

	c_t5_t4_t0_mem1 = S.Task('c_t5_t4_t0_mem1', length=1, delay_cost=1)
	S += c_t5_t4_t0_mem1 >= 74
	c_t5_t4_t0_mem1 += ADD_mem[0]

	c_t1_s00 = S.Task('c_t1_s00', length=1, delay_cost=1)
	S += c_t1_s00 >= 75
	c_t1_s00 += ADD[2]

	c_t2_t11 = S.Task('c_t2_t11', length=1, delay_cost=1)
	S += c_t2_t11 >= 75
	c_t2_t11 += ADD[1]

	c_t2_t51_mem0 = S.Task('c_t2_t51_mem0', length=1, delay_cost=1)
	S += c_t2_t51_mem0 >= 75
	c_t2_t51_mem0 += ADD_mem[3]

	c_t2_t51_mem1 = S.Task('c_t2_t51_mem1', length=1, delay_cost=1)
	S += c_t2_t51_mem1 >= 75
	c_t2_t51_mem1 += ADD_mem[1]

	c_t4_t4_t0_in = S.Task('c_t4_t4_t0_in', length=1, delay_cost=1)
	S += c_t4_t4_t0_in >= 75
	c_t4_t4_t0_in += MUL_in[0]

	c_t4_t4_t0_mem0 = S.Task('c_t4_t4_t0_mem0', length=1, delay_cost=1)
	S += c_t4_t4_t0_mem0 >= 75
	c_t4_t4_t0_mem0 += ADD_mem[2]

	c_t4_t4_t0_mem1 = S.Task('c_t4_t4_t0_mem1', length=1, delay_cost=1)
	S += c_t4_t4_t0_mem1 >= 75
	c_t4_t4_t0_mem1 += ADD_mem[0]

	c_t5_t4_t0 = S.Task('c_t5_t4_t0', length=7, delay_cost=1)
	S += c_t5_t4_t0 >= 75
	c_t5_t4_t0 += MUL[0]

	c_t5_t4_t3_mem0 = S.Task('c_t5_t4_t3_mem0', length=1, delay_cost=1)
	S += c_t5_t4_t3_mem0 >= 75
	c_t5_t4_t3_mem0 += ADD_mem[0]

	c_t5_t4_t3_mem1 = S.Task('c_t5_t4_t3_mem1', length=1, delay_cost=1)
	S += c_t5_t4_t3_mem1 >= 75
	c_t5_t4_t3_mem1 += ADD_mem[1]

	c_t1_s01_mem0 = S.Task('c_t1_s01_mem0', length=1, delay_cost=1)
	S += c_t1_s01_mem0 >= 76
	c_t1_s01_mem0 += ADD_mem[1]

	c_t1_s01_mem1 = S.Task('c_t1_s01_mem1', length=1, delay_cost=1)
	S += c_t1_s01_mem1 >= 76
	c_t1_s01_mem1 += ADD_mem[1]

	c_t2_t4_t4_in = S.Task('c_t2_t4_t4_in', length=1, delay_cost=1)
	S += c_t2_t4_t4_in >= 76
	c_t2_t4_t4_in += MUL_in[0]

	c_t2_t4_t4_mem0 = S.Task('c_t2_t4_t4_mem0', length=1, delay_cost=1)
	S += c_t2_t4_t4_mem0 >= 76
	c_t2_t4_t4_mem0 += ADD_mem[0]

	c_t2_t4_t4_mem1 = S.Task('c_t2_t4_t4_mem1', length=1, delay_cost=1)
	S += c_t2_t4_t4_mem1 >= 76
	c_t2_t4_t4_mem1 += ADD_mem[3]

	c_t2_t51 = S.Task('c_t2_t51', length=1, delay_cost=1)
	S += c_t2_t51 >= 76
	c_t2_t51 += ADD[3]

	c_t4_t4_t0 = S.Task('c_t4_t4_t0', length=7, delay_cost=1)
	S += c_t4_t4_t0 >= 76
	c_t4_t4_t0 += MUL[0]

	c_t4_t4_t3_mem0 = S.Task('c_t4_t4_t3_mem0', length=1, delay_cost=1)
	S += c_t4_t4_t3_mem0 >= 76
	c_t4_t4_t3_mem0 += ADD_mem[0]

	c_t4_t4_t3_mem1 = S.Task('c_t4_t4_t3_mem1', length=1, delay_cost=1)
	S += c_t4_t4_t3_mem1 >= 76
	c_t4_t4_t3_mem1 += ADD_mem[2]

	c_t5_t4_t3 = S.Task('c_t5_t4_t3', length=1, delay_cost=1)
	S += c_t5_t4_t3 >= 76
	c_t5_t4_t3 += ADD[2]

	c_t100_mem0 = S.Task('c_t100_mem0', length=1, delay_cost=1)
	S += c_t100_mem0 >= 77
	c_t100_mem0 += ADD_mem[1]

	c_t100_mem1 = S.Task('c_t100_mem1', length=1, delay_cost=1)
	S += c_t100_mem1 >= 77
	c_t100_mem1 += ADD_mem[2]

	c_t1_s01 = S.Task('c_t1_s01', length=1, delay_cost=1)
	S += c_t1_s01 >= 77
	c_t1_s01 += ADD[2]

	c_t210_mem0 = S.Task('c_t210_mem0', length=1, delay_cost=1)
	S += c_t210_mem0 >= 77
	c_t210_mem0 += ADD_mem[0]

	c_t210_mem1 = S.Task('c_t210_mem1', length=1, delay_cost=1)
	S += c_t210_mem1 >= 77
	c_t210_mem1 += ADD_mem[2]

	c_t2_s01_mem0 = S.Task('c_t2_s01_mem0', length=1, delay_cost=1)
	S += c_t2_s01_mem0 >= 77
	c_t2_s01_mem0 += ADD_mem[1]

	c_t2_s01_mem1 = S.Task('c_t2_s01_mem1', length=1, delay_cost=1)
	S += c_t2_s01_mem1 >= 77
	c_t2_s01_mem1 += ADD_mem[0]

	c_t2_t4_t4 = S.Task('c_t2_t4_t4', length=7, delay_cost=1)
	S += c_t2_t4_t4 >= 77
	c_t2_t4_t4 += MUL[0]

	c_t3_t4_t5_mem0 = S.Task('c_t3_t4_t5_mem0', length=1, delay_cost=1)
	S += c_t3_t4_t5_mem0 >= 77
	c_t3_t4_t5_mem0 += MUL_mem[0]

	c_t3_t4_t5_mem1 = S.Task('c_t3_t4_t5_mem1', length=1, delay_cost=1)
	S += c_t3_t4_t5_mem1 >= 77
	c_t3_t4_t5_mem1 += MUL_mem[0]

	c_t4_t4_t3 = S.Task('c_t4_t4_t3', length=1, delay_cost=1)
	S += c_t4_t4_t3 >= 77
	c_t4_t4_t3 += ADD[3]

	c_t4_t4_t4_in = S.Task('c_t4_t4_t4_in', length=1, delay_cost=1)
	S += c_t4_t4_t4_in >= 77
	c_t4_t4_t4_in += MUL_in[0]

	c_t4_t4_t4_mem0 = S.Task('c_t4_t4_t4_mem0', length=1, delay_cost=1)
	S += c_t4_t4_t4_mem0 >= 77
	c_t4_t4_t4_mem0 += ADD_mem[3]

	c_t4_t4_t4_mem1 = S.Task('c_t4_t4_t4_mem1', length=1, delay_cost=1)
	S += c_t4_t4_t4_mem1 >= 77
	c_t4_t4_t4_mem1 += ADD_mem[3]

	c_t100 = S.Task('c_t100', length=1, delay_cost=1)
	S += c_t100 >= 78
	c_t100 += ADD[1]

	c_t1_t41_mem0 = S.Task('c_t1_t41_mem0', length=1, delay_cost=1)
	S += c_t1_t41_mem0 >= 78
	c_t1_t41_mem0 += MUL_mem[0]

	c_t1_t41_mem1 = S.Task('c_t1_t41_mem1', length=1, delay_cost=1)
	S += c_t1_t41_mem1 >= 78
	c_t1_t41_mem1 += ADD_mem[0]

	c_t1_t51_mem0 = S.Task('c_t1_t51_mem0', length=1, delay_cost=1)
	S += c_t1_t51_mem0 >= 78
	c_t1_t51_mem0 += ADD_mem[1]

	c_t1_t51_mem1 = S.Task('c_t1_t51_mem1', length=1, delay_cost=1)
	S += c_t1_t51_mem1 >= 78
	c_t1_t51_mem1 += ADD_mem[1]

	c_t210 = S.Task('c_t210', length=1, delay_cost=1)
	S += c_t210 >= 78
	c_t210 += ADD[3]

	c_t2_s01 = S.Task('c_t2_s01', length=1, delay_cost=1)
	S += c_t2_s01 >= 78
	c_t2_s01 += ADD[0]

	c_t3_t11_mem0 = S.Task('c_t3_t11_mem0', length=1, delay_cost=1)
	S += c_t3_t11_mem0 >= 78
	c_t3_t11_mem0 += MUL_mem[0]

	c_t3_t11_mem1 = S.Task('c_t3_t11_mem1', length=1, delay_cost=1)
	S += c_t3_t11_mem1 >= 78
	c_t3_t11_mem1 += ADD_mem[0]

	c_t3_t4_t5 = S.Task('c_t3_t4_t5', length=1, delay_cost=1)
	S += c_t3_t4_t5 >= 78
	c_t3_t4_t5 += ADD[2]

	c_t4_t4_t4 = S.Task('c_t4_t4_t4', length=7, delay_cost=1)
	S += c_t4_t4_t4 >= 78
	c_t4_t4_t4 += MUL[0]

	c_t5_t4_t4_in = S.Task('c_t5_t4_t4_in', length=1, delay_cost=1)
	S += c_t5_t4_t4_in >= 78
	c_t5_t4_t4_in += MUL_in[0]

	c_t5_t4_t4_mem0 = S.Task('c_t5_t4_t4_mem0', length=1, delay_cost=1)
	S += c_t5_t4_t4_mem0 >= 78
	c_t5_t4_t4_mem0 += ADD_mem[2]

	c_t5_t4_t4_mem1 = S.Task('c_t5_t4_t4_mem1', length=1, delay_cost=1)
	S += c_t5_t4_t4_mem1 >= 78
	c_t5_t4_t4_mem1 += ADD_mem[2]

	c_t1_t41 = S.Task('c_t1_t41', length=1, delay_cost=1)
	S += c_t1_t41 >= 79
	c_t1_t41 += ADD[2]

	c_t1_t51 = S.Task('c_t1_t51', length=1, delay_cost=1)
	S += c_t1_t51 >= 79
	c_t1_t51 += ADD[3]

	c_t3_t11 = S.Task('c_t3_t11', length=1, delay_cost=1)
	S += c_t3_t11 >= 79
	c_t3_t11 += ADD[0]

	c_t3_t40_mem0 = S.Task('c_t3_t40_mem0', length=1, delay_cost=1)
	S += c_t3_t40_mem0 >= 79
	c_t3_t40_mem0 += MUL_mem[0]

	c_t3_t40_mem1 = S.Task('c_t3_t40_mem1', length=1, delay_cost=1)
	S += c_t3_t40_mem1 >= 79
	c_t3_t40_mem1 += MUL_mem[0]

	c_t5_t4_t4 = S.Task('c_t5_t4_t4', length=7, delay_cost=1)
	S += c_t5_t4_t4 >= 79
	c_t5_t4_t4 += MUL[0]

	c_t5_t50_mem0 = S.Task('c_t5_t50_mem0', length=1, delay_cost=1)
	S += c_t5_t50_mem0 >= 79
	c_t5_t50_mem0 += ADD_mem[0]

	c_t5_t50_mem1 = S.Task('c_t5_t50_mem1', length=1, delay_cost=1)
	S += c_t5_t50_mem1 >= 79
	c_t5_t50_mem1 += ADD_mem[1]

	c_t7010_mem0 = S.Task('c_t7010_mem0', length=1, delay_cost=1)
	S += c_t7010_mem0 >= 79
	c_t7010_mem0 += ADD_mem[2]

	c_t7010_mem1 = S.Task('c_t7010_mem1', length=1, delay_cost=1)
	S += c_t7010_mem1 >= 79
	c_t7010_mem1 += ADD_mem[3]

	c_t8010_mem0 = S.Task('c_t8010_mem0', length=1, delay_cost=1)
	S += c_t8010_mem0 >= 79
	c_t8010_mem0 += ADD_mem[3]

	c_t8010_mem1 = S.Task('c_t8010_mem1', length=1, delay_cost=1)
	S += c_t8010_mem1 >= 79
	c_t8010_mem1 += ADD_mem[1]

	c_t111_mem0 = S.Task('c_t111_mem0', length=1, delay_cost=1)
	S += c_t111_mem0 >= 80
	c_t111_mem0 += ADD_mem[2]

	c_t111_mem1 = S.Task('c_t111_mem1', length=1, delay_cost=1)
	S += c_t111_mem1 >= 80
	c_t111_mem1 += ADD_mem[3]

	c_t2_s00_mem0 = S.Task('c_t2_s00_mem0', length=1, delay_cost=1)
	S += c_t2_s00_mem0 >= 80
	c_t2_s00_mem0 += ADD_mem[0]

	c_t2_s00_mem1 = S.Task('c_t2_s00_mem1', length=1, delay_cost=1)
	S += c_t2_s00_mem1 >= 80
	c_t2_s00_mem1 += ADD_mem[1]

	c_t3_t40 = S.Task('c_t3_t40', length=1, delay_cost=1)
	S += c_t3_t40 >= 80
	c_t3_t40 += ADD[0]

	c_t3_t41_mem0 = S.Task('c_t3_t41_mem0', length=1, delay_cost=1)
	S += c_t3_t41_mem0 >= 80
	c_t3_t41_mem0 += MUL_mem[0]

	c_t3_t41_mem1 = S.Task('c_t3_t41_mem1', length=1, delay_cost=1)
	S += c_t3_t41_mem1 >= 80
	c_t3_t41_mem1 += ADD_mem[2]

	c_t5_t11_mem0 = S.Task('c_t5_t11_mem0', length=1, delay_cost=1)
	S += c_t5_t11_mem0 >= 80
	c_t5_t11_mem0 += MUL_mem[0]

	c_t5_t11_mem1 = S.Task('c_t5_t11_mem1', length=1, delay_cost=1)
	S += c_t5_t11_mem1 >= 80
	c_t5_t11_mem1 += ADD_mem[0]

	c_t5_t50 = S.Task('c_t5_t50', length=1, delay_cost=1)
	S += c_t5_t50 >= 80
	c_t5_t50 += ADD[2]

	c_t7010 = S.Task('c_t7010', length=1, delay_cost=1)
	S += c_t7010 >= 80
	c_t7010 += ADD[1]

	c_t8010 = S.Task('c_t8010', length=1, delay_cost=1)
	S += c_t8010 >= 80
	c_t8010 += ADD[3]

	c_t101_mem0 = S.Task('c_t101_mem0', length=1, delay_cost=1)
	S += c_t101_mem0 >= 81
	c_t101_mem0 += ADD_mem[1]

	c_t101_mem1 = S.Task('c_t101_mem1', length=1, delay_cost=1)
	S += c_t101_mem1 >= 81
	c_t101_mem1 += ADD_mem[2]

	c_t111 = S.Task('c_t111', length=1, delay_cost=1)
	S += c_t111 >= 81
	c_t111 += ADD[0]

	c_t2_s00 = S.Task('c_t2_s00', length=1, delay_cost=1)
	S += c_t2_s00 >= 81
	c_t2_s00 += ADD[3]

	c_t3_s00_mem0 = S.Task('c_t3_s00_mem0', length=1, delay_cost=1)
	S += c_t3_s00_mem0 >= 81
	c_t3_s00_mem0 += ADD_mem[1]

	c_t3_s00_mem1 = S.Task('c_t3_s00_mem1', length=1, delay_cost=1)
	S += c_t3_s00_mem1 >= 81
	c_t3_s00_mem1 += ADD_mem[0]

	c_t3_t41 = S.Task('c_t3_t41', length=1, delay_cost=1)
	S += c_t3_t41 >= 81
	c_t3_t41 += ADD[1]

	c_t3_t51_mem0 = S.Task('c_t3_t51_mem0', length=1, delay_cost=1)
	S += c_t3_t51_mem0 >= 81
	c_t3_t51_mem0 += ADD_mem[3]

	c_t3_t51_mem1 = S.Task('c_t3_t51_mem1', length=1, delay_cost=1)
	S += c_t3_t51_mem1 >= 81
	c_t3_t51_mem1 += ADD_mem[0]

	c_t5_t11 = S.Task('c_t5_t11', length=1, delay_cost=1)
	S += c_t5_t11 >= 81
	c_t5_t11 += ADD[2]

	c_t5_t40_mem0 = S.Task('c_t5_t40_mem0', length=1, delay_cost=1)
	S += c_t5_t40_mem0 >= 81
	c_t5_t40_mem0 += MUL_mem[0]

	c_t5_t40_mem1 = S.Task('c_t5_t40_mem1', length=1, delay_cost=1)
	S += c_t5_t40_mem1 >= 81
	c_t5_t40_mem1 += MUL_mem[0]

	c_t101 = S.Task('c_t101', length=1, delay_cost=1)
	S += c_t101 >= 82
	c_t101 += ADD[1]

	c_t200_mem0 = S.Task('c_t200_mem0', length=1, delay_cost=1)
	S += c_t200_mem0 >= 82
	c_t200_mem0 += ADD_mem[3]

	c_t200_mem1 = S.Task('c_t200_mem1', length=1, delay_cost=1)
	S += c_t200_mem1 >= 82
	c_t200_mem1 += ADD_mem[3]

	c_t3_s00 = S.Task('c_t3_s00', length=1, delay_cost=1)
	S += c_t3_s00 >= 82
	c_t3_s00 += ADD[2]

	c_t3_t51 = S.Task('c_t3_t51', length=1, delay_cost=1)
	S += c_t3_t51 >= 82
	c_t3_t51 += ADD[0]

	c_t4_t40_mem0 = S.Task('c_t4_t40_mem0', length=1, delay_cost=1)
	S += c_t4_t40_mem0 >= 82
	c_t4_t40_mem0 += MUL_mem[0]

	c_t4_t40_mem1 = S.Task('c_t4_t40_mem1', length=1, delay_cost=1)
	S += c_t4_t40_mem1 >= 82
	c_t4_t40_mem1 += MUL_mem[0]

	c_t5_s00_mem0 = S.Task('c_t5_s00_mem0', length=1, delay_cost=1)
	S += c_t5_s00_mem0 >= 82
	c_t5_s00_mem0 += ADD_mem[1]

	c_t5_s00_mem1 = S.Task('c_t5_s00_mem1', length=1, delay_cost=1)
	S += c_t5_s00_mem1 >= 82
	c_t5_s00_mem1 += ADD_mem[2]

	c_t5_s01_mem0 = S.Task('c_t5_s01_mem0', length=1, delay_cost=1)
	S += c_t5_s01_mem0 >= 82
	c_t5_s01_mem0 += ADD_mem[2]

	c_t5_s01_mem1 = S.Task('c_t5_s01_mem1', length=1, delay_cost=1)
	S += c_t5_s01_mem1 >= 82
	c_t5_s01_mem1 += ADD_mem[1]

	c_t5_t40 = S.Task('c_t5_t40', length=1, delay_cost=1)
	S += c_t5_t40 >= 82
	c_t5_t40 += ADD[3]

	c_t200 = S.Task('c_t200', length=1, delay_cost=1)
	S += c_t200 >= 83
	c_t200 += ADD[2]

	c_t310_mem0 = S.Task('c_t310_mem0', length=1, delay_cost=1)
	S += c_t310_mem0 >= 83
	c_t310_mem0 += ADD_mem[0]

	c_t310_mem1 = S.Task('c_t310_mem1', length=1, delay_cost=1)
	S += c_t310_mem1 >= 83
	c_t310_mem1 += ADD_mem[1]

	c_t3_s01_mem0 = S.Task('c_t3_s01_mem0', length=1, delay_cost=1)
	S += c_t3_s01_mem0 >= 83
	c_t3_s01_mem0 += ADD_mem[0]

	c_t3_s01_mem1 = S.Task('c_t3_s01_mem1', length=1, delay_cost=1)
	S += c_t3_s01_mem1 >= 83
	c_t3_s01_mem1 += ADD_mem[1]

	c_t4_t40 = S.Task('c_t4_t40', length=1, delay_cost=1)
	S += c_t4_t40 >= 83
	c_t4_t40 += ADD[1]

	c_t4_t4_t5_mem0 = S.Task('c_t4_t4_t5_mem0', length=1, delay_cost=1)
	S += c_t4_t4_t5_mem0 >= 83
	c_t4_t4_t5_mem0 += MUL_mem[0]

	c_t4_t4_t5_mem1 = S.Task('c_t4_t4_t5_mem1', length=1, delay_cost=1)
	S += c_t4_t4_t5_mem1 >= 83
	c_t4_t4_t5_mem1 += MUL_mem[0]

	c_t5_s00 = S.Task('c_t5_s00', length=1, delay_cost=1)
	S += c_t5_s00 >= 83
	c_t5_s00 += ADD[3]

	c_t5_s01 = S.Task('c_t5_s01', length=1, delay_cost=1)
	S += c_t5_s01 >= 83
	c_t5_s01 += ADD[0]

	c_t5_t51_mem0 = S.Task('c_t5_t51_mem0', length=1, delay_cost=1)
	S += c_t5_t51_mem0 >= 83
	c_t5_t51_mem0 += ADD_mem[2]

	c_t5_t51_mem1 = S.Task('c_t5_t51_mem1', length=1, delay_cost=1)
	S += c_t5_t51_mem1 >= 83
	c_t5_t51_mem1 += ADD_mem[2]

	c_t201_mem0 = S.Task('c_t201_mem0', length=1, delay_cost=1)
	S += c_t201_mem0 >= 84
	c_t201_mem0 += ADD_mem[3]

	c_t201_mem1 = S.Task('c_t201_mem1', length=1, delay_cost=1)
	S += c_t201_mem1 >= 84
	c_t201_mem1 += ADD_mem[0]

	c_t310 = S.Task('c_t310', length=1, delay_cost=1)
	S += c_t310 >= 84
	c_t310 += ADD[1]

	c_t3_s01 = S.Task('c_t3_s01', length=1, delay_cost=1)
	S += c_t3_s01 >= 84
	c_t3_s01 += ADD[3]

	c_t410_mem0 = S.Task('c_t410_mem0', length=1, delay_cost=1)
	S += c_t410_mem0 >= 84
	c_t410_mem0 += ADD_mem[1]

	c_t410_mem1 = S.Task('c_t410_mem1', length=1, delay_cost=1)
	S += c_t410_mem1 >= 84
	c_t410_mem1 += ADD_mem[2]

	c_t4_t4_t5 = S.Task('c_t4_t4_t5', length=1, delay_cost=1)
	S += c_t4_t4_t5 >= 84
	c_t4_t4_t5 += ADD[0]

	c_t510_mem0 = S.Task('c_t510_mem0', length=1, delay_cost=1)
	S += c_t510_mem0 >= 84
	c_t510_mem0 += ADD_mem[3]

	c_t510_mem1 = S.Task('c_t510_mem1', length=1, delay_cost=1)
	S += c_t510_mem1 >= 84
	c_t510_mem1 += ADD_mem[2]

	c_t5_t4_t5_mem0 = S.Task('c_t5_t4_t5_mem0', length=1, delay_cost=1)
	S += c_t5_t4_t5_mem0 >= 84
	c_t5_t4_t5_mem0 += MUL_mem[0]

	c_t5_t4_t5_mem1 = S.Task('c_t5_t4_t5_mem1', length=1, delay_cost=1)
	S += c_t5_t4_t5_mem1 >= 84
	c_t5_t4_t5_mem1 += MUL_mem[0]

	c_t5_t51 = S.Task('c_t5_t51', length=1, delay_cost=1)
	S += c_t5_t51 >= 84
	c_t5_t51 += ADD[2]

	c_t201 = S.Task('c_t201', length=1, delay_cost=1)
	S += c_t201 >= 85
	c_t201 += ADD[0]

	c_t2_t41_mem0 = S.Task('c_t2_t41_mem0', length=1, delay_cost=1)
	S += c_t2_t41_mem0 >= 85
	c_t2_t41_mem0 += MUL_mem[0]

	c_t2_t41_mem1 = S.Task('c_t2_t41_mem1', length=1, delay_cost=1)
	S += c_t2_t41_mem1 >= 85
	c_t2_t41_mem1 += ADD_mem[1]

	c_t410 = S.Task('c_t410', length=1, delay_cost=1)
	S += c_t410 >= 85
	c_t410 += ADD[1]

	c_t4_t41_mem0 = S.Task('c_t4_t41_mem0', length=1, delay_cost=1)
	S += c_t4_t41_mem0 >= 85
	c_t4_t41_mem0 += MUL_mem[0]

	c_t4_t41_mem1 = S.Task('c_t4_t41_mem1', length=1, delay_cost=1)
	S += c_t4_t41_mem1 >= 85
	c_t4_t41_mem1 += ADD_mem[0]

	c_t510 = S.Task('c_t510', length=1, delay_cost=1)
	S += c_t510 >= 85
	c_t510 += ADD[2]

	c_t5_t4_t5 = S.Task('c_t5_t4_t5', length=1, delay_cost=1)
	S += c_t5_t4_t5 >= 85
	c_t5_t4_t5 += ADD[3]

	c_t2_t41 = S.Task('c_t2_t41', length=1, delay_cost=1)
	S += c_t2_t41 >= 86
	c_t2_t41 += ADD[0]

	c_t4_t41 = S.Task('c_t4_t41', length=1, delay_cost=1)
	S += c_t4_t41 >= 86
	c_t4_t41 += ADD[3]

	c_t5_t41_mem0 = S.Task('c_t5_t41_mem0', length=1, delay_cost=1)
	S += c_t5_t41_mem0 >= 86
	c_t5_t41_mem0 += MUL_mem[0]

	c_t5_t41_mem1 = S.Task('c_t5_t41_mem1', length=1, delay_cost=1)
	S += c_t5_t41_mem1 >= 86
	c_t5_t41_mem1 += ADD_mem[3]

	c_t211_mem0 = S.Task('c_t211_mem0', length=1, delay_cost=1)
	S += c_t211_mem0 >= 87
	c_t211_mem0 += ADD_mem[0]

	c_t211_mem1 = S.Task('c_t211_mem1', length=1, delay_cost=1)
	S += c_t211_mem1 >= 87
	c_t211_mem1 += ADD_mem[3]

	c_t5_t41 = S.Task('c_t5_t41', length=1, delay_cost=1)
	S += c_t5_t41 >= 87
	c_t5_t41 += ADD[0]

	c_t211 = S.Task('c_t211', length=1, delay_cost=1)
	S += c_t211 >= 88
	c_t211 += ADD[1]


	# new tasks
	c_t300 = S.Task('c_t300', length=1, delay_cost=1)
	c_t300 += alt(ADD)

	c_t300_mem0 = S.Task('c_t300_mem0', length=1, delay_cost=1)
	c_t300_mem0 += ADD_mem[3]
	S += 69 < c_t300_mem0
	S += c_t300_mem0 <= c_t300

	c_t300_mem1 = S.Task('c_t300_mem1', length=1, delay_cost=1)
	c_t300_mem1 += ADD_mem[2]
	S += 82 < c_t300_mem1
	S += c_t300_mem1 <= c_t300

	c_t301 = S.Task('c_t301', length=1, delay_cost=1)
	c_t301 += alt(ADD)

	c_t301_mem0 = S.Task('c_t301_mem0', length=1, delay_cost=1)
	c_t301_mem0 += ADD_mem[3]
	S += 72 < c_t301_mem0
	S += c_t301_mem0 <= c_t301

	c_t301_mem1 = S.Task('c_t301_mem1', length=1, delay_cost=1)
	c_t301_mem1 += ADD_mem[3]
	S += 84 < c_t301_mem1
	S += c_t301_mem1 <= c_t301

	c_t311 = S.Task('c_t311', length=1, delay_cost=1)
	c_t311 += alt(ADD)

	c_t311_mem0 = S.Task('c_t311_mem0', length=1, delay_cost=1)
	c_t311_mem0 += ADD_mem[1]
	S += 81 < c_t311_mem0
	S += c_t311_mem0 <= c_t311

	c_t311_mem1 = S.Task('c_t311_mem1', length=1, delay_cost=1)
	c_t311_mem1 += ADD_mem[0]
	S += 82 < c_t311_mem1
	S += c_t311_mem1 <= c_t311

	c_t400 = S.Task('c_t400', length=1, delay_cost=1)
	c_t400 += alt(ADD)

	c_t400_mem0 = S.Task('c_t400_mem0', length=1, delay_cost=1)
	c_t400_mem0 += ADD_mem[2]
	S += 53 < c_t400_mem0
	S += c_t400_mem0 <= c_t400

	c_t400_mem1 = S.Task('c_t400_mem1', length=1, delay_cost=1)
	c_t400_mem1 += ADD_mem[0]
	S += 59 < c_t400_mem1
	S += c_t400_mem1 <= c_t400

	c_t401 = S.Task('c_t401', length=1, delay_cost=1)
	c_t401 += alt(ADD)

	c_t401_mem0 = S.Task('c_t401_mem0', length=1, delay_cost=1)
	c_t401_mem0 += ADD_mem[1]
	S += 65 < c_t401_mem0
	S += c_t401_mem0 <= c_t401

	c_t401_mem1 = S.Task('c_t401_mem1', length=1, delay_cost=1)
	c_t401_mem1 += ADD_mem[2]
	S += 59 < c_t401_mem1
	S += c_t401_mem1 <= c_t401

	c_t411 = S.Task('c_t411', length=1, delay_cost=1)
	c_t411 += alt(ADD)

	c_t411_mem0 = S.Task('c_t411_mem0', length=1, delay_cost=1)
	c_t411_mem0 += ADD_mem[3]
	S += 86 < c_t411_mem0
	S += c_t411_mem0 <= c_t411

	c_t411_mem1 = S.Task('c_t411_mem1', length=1, delay_cost=1)
	c_t411_mem1 += ADD_mem[3]
	S += 67 < c_t411_mem1
	S += c_t411_mem1 <= c_t411

	c_t500 = S.Task('c_t500', length=1, delay_cost=1)
	c_t500 += alt(ADD)

	c_t500_mem0 = S.Task('c_t500_mem0', length=1, delay_cost=1)
	c_t500_mem0 += ADD_mem[0]
	S += 61 < c_t500_mem0
	S += c_t500_mem0 <= c_t500

	c_t500_mem1 = S.Task('c_t500_mem1', length=1, delay_cost=1)
	c_t500_mem1 += ADD_mem[3]
	S += 83 < c_t500_mem1
	S += c_t500_mem1 <= c_t500

	c_t501 = S.Task('c_t501', length=1, delay_cost=1)
	c_t501 += alt(ADD)

	c_t501_mem0 = S.Task('c_t501_mem0', length=1, delay_cost=1)
	c_t501_mem0 += ADD_mem[2]
	S += 73 < c_t501_mem0
	S += c_t501_mem0 <= c_t501

	c_t501_mem1 = S.Task('c_t501_mem1', length=1, delay_cost=1)
	c_t501_mem1 += ADD_mem[0]
	S += 83 < c_t501_mem1
	S += c_t501_mem1 <= c_t501

	c_t511 = S.Task('c_t511', length=1, delay_cost=1)
	c_t511 += alt(ADD)

	c_t511_mem0 = S.Task('c_t511_mem0', length=1, delay_cost=1)
	c_t511_mem0 += ADD_mem[0]
	S += 87 < c_t511_mem0
	S += c_t511_mem0 <= c_t511

	c_t511_mem1 = S.Task('c_t511_mem1', length=1, delay_cost=1)
	c_t511_mem1 += ADD_mem[2]
	S += 84 < c_t511_mem1
	S += c_t511_mem1 <= c_t511

	c_t6000 = S.Task('c_t6000', length=1, delay_cost=1)
	c_t6000 += alt(ADD)

	c_t6000_mem0 = S.Task('c_t6000_mem0', length=1, delay_cost=1)
	c_t6000_mem0 += ADD_mem[2]
	S += 33 < c_t6000_mem0
	S += c_t6000_mem0 <= c_t6000

	c_t6000_mem1 = S.Task('c_t6000_mem1', length=1, delay_cost=1)
	c_t6000_mem1 += ADD_mem[1]
	S += 78 < c_t6000_mem1
	S += c_t6000_mem1 <= c_t6000

	c_t6001 = S.Task('c_t6001', length=1, delay_cost=1)
	c_t6001 += alt(ADD)

	c_t6001_mem0 = S.Task('c_t6001_mem0', length=1, delay_cost=1)
	c_t6001_mem0 += ADD_mem[3]
	S += 35 < c_t6001_mem0
	S += c_t6001_mem0 <= c_t6001

	c_t6001_mem1 = S.Task('c_t6001_mem1', length=1, delay_cost=1)
	c_t6001_mem1 += ADD_mem[1]
	S += 82 < c_t6001_mem1
	S += c_t6001_mem1 <= c_t6001

	c_t6011 = S.Task('c_t6011', length=1, delay_cost=1)
	c_t6011 += alt(ADD)

	c_t6011_mem0 = S.Task('c_t6011_mem0', length=1, delay_cost=1)
	c_t6011_mem0 += ADD_mem[1]
	S += 42 < c_t6011_mem0
	S += c_t6011_mem0 <= c_t6011

	c_t6011_mem1 = S.Task('c_t6011_mem1', length=1, delay_cost=1)
	c_t6011_mem1 += ADD_mem[0]
	S += 81 < c_t6011_mem1
	S += c_t6011_mem1 <= c_t6011

	c_t610 = S.Task('c_t610', length=1, delay_cost=1)
	c_t610 += alt(ADD)

	c_t610_mem0 = S.Task('c_t610_mem0', length=1, delay_cost=1)
	c_t610_mem0 += ADD_mem[1]
	S += 84 < c_t610_mem0
	S += c_t610_mem0 <= c_t610

	c_t610_mem1 = S.Task('c_t610_mem1', length=1, delay_cost=1)
	c_t610_mem1 += ADD_mem[1]
	S += 39 < c_t610_mem1
	S += c_t610_mem1 <= c_t610

	c_t9_y1_0 = S.Task('c_t9_y1_0', length=1, delay_cost=1)
	c_t9_y1_0 += alt(ADD)

	c_t9_y1_0_mem0 = S.Task('c_t9_y1_0_mem0', length=1, delay_cost=1)
	c_t9_y1_0_mem0 += ADD_mem[3]
	S += 78 < c_t9_y1_0_mem0
	S += c_t9_y1_0_mem0 <= c_t9_y1_0

	c_t9_y1_0_mem1 = S.Task('c_t9_y1_0_mem1', length=1, delay_cost=1)
	c_t9_y1_0_mem1 += ADD_mem[1]
	S += 88 < c_t9_y1_0_mem1
	S += c_t9_y1_0_mem1 <= c_t9_y1_0

	c_t9_y1_1 = S.Task('c_t9_y1_1', length=1, delay_cost=1)
	c_t9_y1_1 += alt(ADD)

	c_t9_y1_1_mem0 = S.Task('c_t9_y1_1_mem0', length=1, delay_cost=1)
	c_t9_y1_1_mem0 += ADD_mem[1]
	S += 88 < c_t9_y1_1_mem0
	S += c_t9_y1_1_mem0 <= c_t9_y1_1

	c_t9_y1_1_mem1 = S.Task('c_t9_y1_1_mem1', length=1, delay_cost=1)
	c_t9_y1_1_mem1 += ADD_mem[3]
	S += 78 < c_t9_y1_1_mem1
	S += c_t9_y1_1_mem1 <= c_t9_y1_1

	c_t7000 = S.Task('c_t7000', length=1, delay_cost=1)
	c_t7000 += alt(ADD)

	c_t7000_mem0 = S.Task('c_t7000_mem0', length=1, delay_cost=1)
	c_t7000_mem0 += ADD_mem[1]
	S += 78 < c_t7000_mem0
	S += c_t7000_mem0 <= c_t7000

	c_t7000_mem1 = S.Task('c_t7000_mem1', length=1, delay_cost=1)
	c_t7000_mem1 += ADD_mem[2]
	S += 83 < c_t7000_mem1
	S += c_t7000_mem1 <= c_t7000

	c_t7001 = S.Task('c_t7001', length=1, delay_cost=1)
	c_t7001 += alt(ADD)

	c_t7001_mem0 = S.Task('c_t7001_mem0', length=1, delay_cost=1)
	c_t7001_mem0 += ADD_mem[1]
	S += 82 < c_t7001_mem0
	S += c_t7001_mem0 <= c_t7001

	c_t7001_mem1 = S.Task('c_t7001_mem1', length=1, delay_cost=1)
	c_t7001_mem1 += ADD_mem[0]
	S += 85 < c_t7001_mem1
	S += c_t7001_mem1 <= c_t7001

	c_t7011 = S.Task('c_t7011', length=1, delay_cost=1)
	c_t7011 += alt(ADD)

	c_t7011_mem0 = S.Task('c_t7011_mem0', length=1, delay_cost=1)
	c_t7011_mem0 += ADD_mem[0]
	S += 81 < c_t7011_mem0
	S += c_t7011_mem0 <= c_t7011

	c_t7011_mem1 = S.Task('c_t7011_mem1', length=1, delay_cost=1)
	c_t7011_mem1 += ADD_mem[1]
	S += 88 < c_t7011_mem1
	S += c_t7011_mem1 <= c_t7011

	c_t7110 = S.Task('c_t7110', length=1, delay_cost=1)
	c_t7110 += alt(ADD)

	c_t7110_mem0 = S.Task('c_t7110_mem0', length=1, delay_cost=1)
	c_t7110_mem0 += ADD_mem[1]
	S += 85 < c_t7110_mem0
	S += c_t7110_mem0 <= c_t7110

	c_t7110_mem1 = S.Task('c_t7110_mem1', length=1, delay_cost=1)
	c_t7110_mem1 += ADD_mem[1]
	S += 80 < c_t7110_mem1
	S += c_t7110_mem1 <= c_t7110

	c_t8000 = S.Task('c_t8000', length=1, delay_cost=1)
	c_t8000 += alt(ADD)

	c_t8000_mem0 = S.Task('c_t8000_mem0', length=1, delay_cost=1)
	c_t8000_mem0 += ADD_mem[2]
	S += 83 < c_t8000_mem0
	S += c_t8000_mem0 <= c_t8000

	c_t8000_mem1 = S.Task('c_t8000_mem1', length=1, delay_cost=1)
	c_t8000_mem1 += ADD_mem[2]
	S += 33 < c_t8000_mem1
	S += c_t8000_mem1 <= c_t8000

	c_t8001 = S.Task('c_t8001', length=1, delay_cost=1)
	c_t8001 += alt(ADD)

	c_t8001_mem0 = S.Task('c_t8001_mem0', length=1, delay_cost=1)
	c_t8001_mem0 += ADD_mem[0]
	S += 85 < c_t8001_mem0
	S += c_t8001_mem0 <= c_t8001

	c_t8001_mem1 = S.Task('c_t8001_mem1', length=1, delay_cost=1)
	c_t8001_mem1 += ADD_mem[3]
	S += 35 < c_t8001_mem1
	S += c_t8001_mem1 <= c_t8001

	c_t8011 = S.Task('c_t8011', length=1, delay_cost=1)
	c_t8011 += alt(ADD)

	c_t8011_mem0 = S.Task('c_t8011_mem0', length=1, delay_cost=1)
	c_t8011_mem0 += ADD_mem[1]
	S += 88 < c_t8011_mem0
	S += c_t8011_mem0 <= c_t8011

	c_t8011_mem1 = S.Task('c_t8011_mem1', length=1, delay_cost=1)
	c_t8011_mem1 += ADD_mem[1]
	S += 42 < c_t8011_mem1
	S += c_t8011_mem1 <= c_t8011

	c_t810 = S.Task('c_t810', length=1, delay_cost=1)
	c_t810 += alt(ADD)

	c_t810_mem0 = S.Task('c_t810_mem0', length=1, delay_cost=1)
	c_t810_mem0 += ADD_mem[2]
	S += 85 < c_t810_mem0
	S += c_t810_mem0 <= c_t810

	c_t810_mem1 = S.Task('c_t810_mem1', length=1, delay_cost=1)
	c_t810_mem1 += ADD_mem[3]
	S += 80 < c_t810_mem1
	S += c_t810_mem1 <= c_t810

	c_t600 = S.Task('c_t600', length=1, delay_cost=1)
	c_t600 += alt(ADD)

	c_t600_mem0 = S.Task('c_t600_mem0', length=1, delay_cost=1)
	c_t600_mem0 += alt(ADD_mem)
	S += (c_t300*ADD[0]) < c_t600_mem0*ADD_mem[0]
	S += (c_t300*ADD[1]) < c_t600_mem0*ADD_mem[1]
	S += (c_t300*ADD[2]) < c_t600_mem0*ADD_mem[2]
	S += (c_t300*ADD[3]) < c_t600_mem0*ADD_mem[3]
	S += c_t600_mem0 <= c_t600

	c_t600_mem1 = S.Task('c_t600_mem1', length=1, delay_cost=1)
	c_t600_mem1 += alt(ADD_mem)
	S += (c_t6000*ADD[0]) < c_t600_mem1*ADD_mem[0]
	S += (c_t6000*ADD[1]) < c_t600_mem1*ADD_mem[1]
	S += (c_t6000*ADD[2]) < c_t600_mem1*ADD_mem[2]
	S += (c_t6000*ADD[3]) < c_t600_mem1*ADD_mem[3]
	S += c_t600_mem1 <= c_t600

	c_t601 = S.Task('c_t601', length=1, delay_cost=1)
	c_t601 += alt(ADD)

	c_t601_mem0 = S.Task('c_t601_mem0', length=1, delay_cost=1)
	c_t601_mem0 += alt(ADD_mem)
	S += (c_t301*ADD[0]) < c_t601_mem0*ADD_mem[0]
	S += (c_t301*ADD[1]) < c_t601_mem0*ADD_mem[1]
	S += (c_t301*ADD[2]) < c_t601_mem0*ADD_mem[2]
	S += (c_t301*ADD[3]) < c_t601_mem0*ADD_mem[3]
	S += c_t601_mem0 <= c_t601

	c_t601_mem1 = S.Task('c_t601_mem1', length=1, delay_cost=1)
	c_t601_mem1 += alt(ADD_mem)
	S += (c_t6001*ADD[0]) < c_t601_mem1*ADD_mem[0]
	S += (c_t6001*ADD[1]) < c_t601_mem1*ADD_mem[1]
	S += (c_t6001*ADD[2]) < c_t601_mem1*ADD_mem[2]
	S += (c_t6001*ADD[3]) < c_t601_mem1*ADD_mem[3]
	S += c_t601_mem1 <= c_t601

	c_t611 = S.Task('c_t611', length=1, delay_cost=1)
	c_t611 += alt(ADD)

	c_t611_mem0 = S.Task('c_t611_mem0', length=1, delay_cost=1)
	c_t611_mem0 += alt(ADD_mem)
	S += (c_t311*ADD[0]) < c_t611_mem0*ADD_mem[0]
	S += (c_t311*ADD[1]) < c_t611_mem0*ADD_mem[1]
	S += (c_t311*ADD[2]) < c_t611_mem0*ADD_mem[2]
	S += (c_t311*ADD[3]) < c_t611_mem0*ADD_mem[3]
	S += c_t611_mem0 <= c_t611

	c_t611_mem1 = S.Task('c_t611_mem1', length=1, delay_cost=1)
	c_t611_mem1 += alt(ADD_mem)
	S += (c_t6011*ADD[0]) < c_t611_mem1*ADD_mem[0]
	S += (c_t6011*ADD[1]) < c_t611_mem1*ADD_mem[1]
	S += (c_t6011*ADD[2]) < c_t611_mem1*ADD_mem[2]
	S += (c_t6011*ADD[3]) < c_t611_mem1*ADD_mem[3]
	S += c_t611_mem1 <= c_t611

	c110 = S.Task('c110', length=1, delay_cost=1)
	c110 += alt(ADD)

	S += 45<c110

	c110_mem0 = S.Task('c110_mem0', length=1, delay_cost=1)
	c110_mem0 += alt(ADD_mem)
	S += (c_t610*ADD[0]) < c110_mem0*ADD_mem[0]
	S += (c_t610*ADD[1]) < c110_mem0*ADD_mem[1]
	S += (c_t610*ADD[2]) < c110_mem0*ADD_mem[2]
	S += (c_t610*ADD[3]) < c110_mem0*ADD_mem[3]
	S += c110_mem0 <= c110

	c110_mem1 = S.Task('c110_mem1', length=1, delay_cost=1)
	c110_mem1 += ADD_mem[2]
	S += 83 < c110_mem1
	S += c110_mem1 <= c110

	c110_w = S.Task('c110_w', length=1, delay_cost=1)
	c110_w += alt(INPUT_mem_w)
	S += c110 <= c110_w

	c_t7100 = S.Task('c_t7100', length=1, delay_cost=1)
	c_t7100 += alt(ADD)

	c_t7100_mem0 = S.Task('c_t7100_mem0', length=1, delay_cost=1)
	c_t7100_mem0 += alt(ADD_mem)
	S += (c_t400*ADD[0]) < c_t7100_mem0*ADD_mem[0]
	S += (c_t400*ADD[1]) < c_t7100_mem0*ADD_mem[1]
	S += (c_t400*ADD[2]) < c_t7100_mem0*ADD_mem[2]
	S += (c_t400*ADD[3]) < c_t7100_mem0*ADD_mem[3]
	S += c_t7100_mem0 <= c_t7100

	c_t7100_mem1 = S.Task('c_t7100_mem1', length=1, delay_cost=1)
	c_t7100_mem1 += alt(ADD_mem)
	S += (c_t7000*ADD[0]) < c_t7100_mem1*ADD_mem[0]
	S += (c_t7000*ADD[1]) < c_t7100_mem1*ADD_mem[1]
	S += (c_t7000*ADD[2]) < c_t7100_mem1*ADD_mem[2]
	S += (c_t7000*ADD[3]) < c_t7100_mem1*ADD_mem[3]
	S += c_t7100_mem1 <= c_t7100

	c_t7101 = S.Task('c_t7101', length=1, delay_cost=1)
	c_t7101 += alt(ADD)

	c_t7101_mem0 = S.Task('c_t7101_mem0', length=1, delay_cost=1)
	c_t7101_mem0 += alt(ADD_mem)
	S += (c_t401*ADD[0]) < c_t7101_mem0*ADD_mem[0]
	S += (c_t401*ADD[1]) < c_t7101_mem0*ADD_mem[1]
	S += (c_t401*ADD[2]) < c_t7101_mem0*ADD_mem[2]
	S += (c_t401*ADD[3]) < c_t7101_mem0*ADD_mem[3]
	S += c_t7101_mem0 <= c_t7101

	c_t7101_mem1 = S.Task('c_t7101_mem1', length=1, delay_cost=1)
	c_t7101_mem1 += alt(ADD_mem)
	S += (c_t7001*ADD[0]) < c_t7101_mem1*ADD_mem[0]
	S += (c_t7001*ADD[1]) < c_t7101_mem1*ADD_mem[1]
	S += (c_t7001*ADD[2]) < c_t7101_mem1*ADD_mem[2]
	S += (c_t7001*ADD[3]) < c_t7101_mem1*ADD_mem[3]
	S += c_t7101_mem1 <= c_t7101

	c_t7111 = S.Task('c_t7111', length=1, delay_cost=1)
	c_t7111 += alt(ADD)

	c_t7111_mem0 = S.Task('c_t7111_mem0', length=1, delay_cost=1)
	c_t7111_mem0 += alt(ADD_mem)
	S += (c_t411*ADD[0]) < c_t7111_mem0*ADD_mem[0]
	S += (c_t411*ADD[1]) < c_t7111_mem0*ADD_mem[1]
	S += (c_t411*ADD[2]) < c_t7111_mem0*ADD_mem[2]
	S += (c_t411*ADD[3]) < c_t7111_mem0*ADD_mem[3]
	S += c_t7111_mem0 <= c_t7111

	c_t7111_mem1 = S.Task('c_t7111_mem1', length=1, delay_cost=1)
	c_t7111_mem1 += alt(ADD_mem)
	S += (c_t7011*ADD[0]) < c_t7111_mem1*ADD_mem[0]
	S += (c_t7011*ADD[1]) < c_t7111_mem1*ADD_mem[1]
	S += (c_t7011*ADD[2]) < c_t7111_mem1*ADD_mem[2]
	S += (c_t7011*ADD[3]) < c_t7111_mem1*ADD_mem[3]
	S += c_t7111_mem1 <= c_t7111

	c_t800 = S.Task('c_t800', length=1, delay_cost=1)
	c_t800 += alt(ADD)

	c_t800_mem0 = S.Task('c_t800_mem0', length=1, delay_cost=1)
	c_t800_mem0 += alt(ADD_mem)
	S += (c_t500*ADD[0]) < c_t800_mem0*ADD_mem[0]
	S += (c_t500*ADD[1]) < c_t800_mem0*ADD_mem[1]
	S += (c_t500*ADD[2]) < c_t800_mem0*ADD_mem[2]
	S += (c_t500*ADD[3]) < c_t800_mem0*ADD_mem[3]
	S += c_t800_mem0 <= c_t800

	c_t800_mem1 = S.Task('c_t800_mem1', length=1, delay_cost=1)
	c_t800_mem1 += alt(ADD_mem)
	S += (c_t8000*ADD[0]) < c_t800_mem1*ADD_mem[0]
	S += (c_t8000*ADD[1]) < c_t800_mem1*ADD_mem[1]
	S += (c_t8000*ADD[2]) < c_t800_mem1*ADD_mem[2]
	S += (c_t8000*ADD[3]) < c_t800_mem1*ADD_mem[3]
	S += c_t800_mem1 <= c_t800

	c_t801 = S.Task('c_t801', length=1, delay_cost=1)
	c_t801 += alt(ADD)

	c_t801_mem0 = S.Task('c_t801_mem0', length=1, delay_cost=1)
	c_t801_mem0 += alt(ADD_mem)
	S += (c_t501*ADD[0]) < c_t801_mem0*ADD_mem[0]
	S += (c_t501*ADD[1]) < c_t801_mem0*ADD_mem[1]
	S += (c_t501*ADD[2]) < c_t801_mem0*ADD_mem[2]
	S += (c_t501*ADD[3]) < c_t801_mem0*ADD_mem[3]
	S += c_t801_mem0 <= c_t801

	c_t801_mem1 = S.Task('c_t801_mem1', length=1, delay_cost=1)
	c_t801_mem1 += alt(ADD_mem)
	S += (c_t8001*ADD[0]) < c_t801_mem1*ADD_mem[0]
	S += (c_t8001*ADD[1]) < c_t801_mem1*ADD_mem[1]
	S += (c_t8001*ADD[2]) < c_t801_mem1*ADD_mem[2]
	S += (c_t8001*ADD[3]) < c_t801_mem1*ADD_mem[3]
	S += c_t801_mem1 <= c_t801

	c_t811 = S.Task('c_t811', length=1, delay_cost=1)
	c_t811 += alt(ADD)

	c_t811_mem0 = S.Task('c_t811_mem0', length=1, delay_cost=1)
	c_t811_mem0 += alt(ADD_mem)
	S += (c_t511*ADD[0]) < c_t811_mem0*ADD_mem[0]
	S += (c_t511*ADD[1]) < c_t811_mem0*ADD_mem[1]
	S += (c_t511*ADD[2]) < c_t811_mem0*ADD_mem[2]
	S += (c_t511*ADD[3]) < c_t811_mem0*ADD_mem[3]
	S += c_t811_mem0 <= c_t811

	c_t811_mem1 = S.Task('c_t811_mem1', length=1, delay_cost=1)
	c_t811_mem1 += alt(ADD_mem)
	S += (c_t8011*ADD[0]) < c_t811_mem1*ADD_mem[0]
	S += (c_t8011*ADD[1]) < c_t811_mem1*ADD_mem[1]
	S += (c_t8011*ADD[2]) < c_t811_mem1*ADD_mem[2]
	S += (c_t8011*ADD[3]) < c_t811_mem1*ADD_mem[3]
	S += c_t811_mem1 <= c_t811

	c210 = S.Task('c210', length=1, delay_cost=1)
	c210 += alt(ADD)

	S += 58<c210

	c210_mem0 = S.Task('c210_mem0', length=1, delay_cost=1)
	c210_mem0 += alt(ADD_mem)
	S += (c_t810*ADD[0]) < c210_mem0*ADD_mem[0]
	S += (c_t810*ADD[1]) < c210_mem0*ADD_mem[1]
	S += (c_t810*ADD[2]) < c210_mem0*ADD_mem[2]
	S += (c_t810*ADD[3]) < c210_mem0*ADD_mem[3]
	S += c210_mem0 <= c210

	c210_mem1 = S.Task('c210_mem1', length=1, delay_cost=1)
	c210_mem1 += ADD_mem[2]
	S += 36 < c210_mem1
	S += c210_mem1 <= c210

	c210_w = S.Task('c210_w', length=1, delay_cost=1)
	c210_w += alt(INPUT_mem_w)
	S += c210 <= c210_w

	c100 = S.Task('c100', length=1, delay_cost=1)
	c100 += alt(ADD)

	S += 60<c100

	c100_mem0 = S.Task('c100_mem0', length=1, delay_cost=1)
	c100_mem0 += alt(ADD_mem)
	S += (c_t600*ADD[0]) < c100_mem0*ADD_mem[0]
	S += (c_t600*ADD[1]) < c100_mem0*ADD_mem[1]
	S += (c_t600*ADD[2]) < c100_mem0*ADD_mem[2]
	S += (c_t600*ADD[3]) < c100_mem0*ADD_mem[3]
	S += c100_mem0 <= c100

	c100_mem1 = S.Task('c100_mem1', length=1, delay_cost=1)
	c100_mem1 += alt(ADD_mem)
	S += (c_t9_y1_0*ADD[0]) < c100_mem1*ADD_mem[0]
	S += (c_t9_y1_0*ADD[1]) < c100_mem1*ADD_mem[1]
	S += (c_t9_y1_0*ADD[2]) < c100_mem1*ADD_mem[2]
	S += (c_t9_y1_0*ADD[3]) < c100_mem1*ADD_mem[3]
	S += c100_mem1 <= c100

	c100_w = S.Task('c100_w', length=1, delay_cost=1)
	c100_w += alt(INPUT_mem_w)
	S += c100 <= c100_w

	c101 = S.Task('c101', length=1, delay_cost=1)
	c101 += alt(ADD)

	S += 44<c101

	c101_mem0 = S.Task('c101_mem0', length=1, delay_cost=1)
	c101_mem0 += alt(ADD_mem)
	S += (c_t601*ADD[0]) < c101_mem0*ADD_mem[0]
	S += (c_t601*ADD[1]) < c101_mem0*ADD_mem[1]
	S += (c_t601*ADD[2]) < c101_mem0*ADD_mem[2]
	S += (c_t601*ADD[3]) < c101_mem0*ADD_mem[3]
	S += c101_mem0 <= c101

	c101_mem1 = S.Task('c101_mem1', length=1, delay_cost=1)
	c101_mem1 += alt(ADD_mem)
	S += (c_t9_y1_1*ADD[0]) < c101_mem1*ADD_mem[0]
	S += (c_t9_y1_1*ADD[1]) < c101_mem1*ADD_mem[1]
	S += (c_t9_y1_1*ADD[2]) < c101_mem1*ADD_mem[2]
	S += (c_t9_y1_1*ADD[3]) < c101_mem1*ADD_mem[3]
	S += c101_mem1 <= c101

	c101_w = S.Task('c101_w', length=1, delay_cost=1)
	c101_w += alt(INPUT_mem_w)
	S += c101 <= c101_w

	c111 = S.Task('c111', length=1, delay_cost=1)
	c111 += alt(ADD)

	S += 47<c111

	c111_mem0 = S.Task('c111_mem0', length=1, delay_cost=1)
	c111_mem0 += alt(ADD_mem)
	S += (c_t611*ADD[0]) < c111_mem0*ADD_mem[0]
	S += (c_t611*ADD[1]) < c111_mem0*ADD_mem[1]
	S += (c_t611*ADD[2]) < c111_mem0*ADD_mem[2]
	S += (c_t611*ADD[3]) < c111_mem0*ADD_mem[3]
	S += c111_mem0 <= c111

	c111_mem1 = S.Task('c111_mem1', length=1, delay_cost=1)
	c111_mem1 += ADD_mem[0]
	S += 85 < c111_mem1
	S += c111_mem1 <= c111

	c111_w = S.Task('c111_w', length=1, delay_cost=1)
	c111_w += alt(INPUT_mem_w)
	S += c111 <= c111_w

	c_t7_y1_0 = S.Task('c_t7_y1_0', length=1, delay_cost=1)
	c_t7_y1_0 += alt(ADD)

	c_t7_y1_0_mem0 = S.Task('c_t7_y1_0_mem0', length=1, delay_cost=1)
	c_t7_y1_0_mem0 += alt(ADD_mem)
	S += (c_t7110*ADD[0]) < c_t7_y1_0_mem0*ADD_mem[0]
	S += (c_t7110*ADD[1]) < c_t7_y1_0_mem0*ADD_mem[1]
	S += (c_t7110*ADD[2]) < c_t7_y1_0_mem0*ADD_mem[2]
	S += (c_t7110*ADD[3]) < c_t7_y1_0_mem0*ADD_mem[3]
	S += c_t7_y1_0_mem0 <= c_t7_y1_0

	c_t7_y1_0_mem1 = S.Task('c_t7_y1_0_mem1', length=1, delay_cost=1)
	c_t7_y1_0_mem1 += alt(ADD_mem)
	S += (c_t7111*ADD[0]) < c_t7_y1_0_mem1*ADD_mem[0]
	S += (c_t7111*ADD[1]) < c_t7_y1_0_mem1*ADD_mem[1]
	S += (c_t7111*ADD[2]) < c_t7_y1_0_mem1*ADD_mem[2]
	S += (c_t7111*ADD[3]) < c_t7_y1_0_mem1*ADD_mem[3]
	S += c_t7_y1_0_mem1 <= c_t7_y1_0

	c_t7_y1_1 = S.Task('c_t7_y1_1', length=1, delay_cost=1)
	c_t7_y1_1 += alt(ADD)

	c_t7_y1_1_mem0 = S.Task('c_t7_y1_1_mem0', length=1, delay_cost=1)
	c_t7_y1_1_mem0 += alt(ADD_mem)
	S += (c_t7111*ADD[0]) < c_t7_y1_1_mem0*ADD_mem[0]
	S += (c_t7111*ADD[1]) < c_t7_y1_1_mem0*ADD_mem[1]
	S += (c_t7111*ADD[2]) < c_t7_y1_1_mem0*ADD_mem[2]
	S += (c_t7111*ADD[3]) < c_t7_y1_1_mem0*ADD_mem[3]
	S += c_t7_y1_1_mem0 <= c_t7_y1_1

	c_t7_y1_1_mem1 = S.Task('c_t7_y1_1_mem1', length=1, delay_cost=1)
	c_t7_y1_1_mem1 += alt(ADD_mem)
	S += (c_t7110*ADD[0]) < c_t7_y1_1_mem1*ADD_mem[0]
	S += (c_t7110*ADD[1]) < c_t7_y1_1_mem1*ADD_mem[1]
	S += (c_t7110*ADD[2]) < c_t7_y1_1_mem1*ADD_mem[2]
	S += (c_t7110*ADD[3]) < c_t7_y1_1_mem1*ADD_mem[3]
	S += c_t7_y1_1_mem1 <= c_t7_y1_1

	c010 = S.Task('c010', length=1, delay_cost=1)
	c010 += alt(ADD)

	S += 54<c010

	c010_mem0 = S.Task('c010_mem0', length=1, delay_cost=1)
	c010_mem0 += ADD_mem[1]
	S += 37 < c010_mem0
	S += c010_mem0 <= c010

	c010_mem1 = S.Task('c010_mem1', length=1, delay_cost=1)
	c010_mem1 += alt(ADD_mem)
	S += (c_t7100*ADD[0]) < c010_mem1*ADD_mem[0]
	S += (c_t7100*ADD[1]) < c010_mem1*ADD_mem[1]
	S += (c_t7100*ADD[2]) < c010_mem1*ADD_mem[2]
	S += (c_t7100*ADD[3]) < c010_mem1*ADD_mem[3]
	S += c010_mem1 <= c010

	c010_w = S.Task('c010_w', length=1, delay_cost=1)
	c010_w += alt(INPUT_mem_w)
	S += c010 <= c010_w

	c011 = S.Task('c011', length=1, delay_cost=1)
	c011 += alt(ADD)

	S += 55<c011

	c011_mem0 = S.Task('c011_mem0', length=1, delay_cost=1)
	c011_mem0 += ADD_mem[1]
	S += 42 < c011_mem0
	S += c011_mem0 <= c011

	c011_mem1 = S.Task('c011_mem1', length=1, delay_cost=1)
	c011_mem1 += alt(ADD_mem)
	S += (c_t7101*ADD[0]) < c011_mem1*ADD_mem[0]
	S += (c_t7101*ADD[1]) < c011_mem1*ADD_mem[1]
	S += (c_t7101*ADD[2]) < c011_mem1*ADD_mem[2]
	S += (c_t7101*ADD[3]) < c011_mem1*ADD_mem[3]
	S += c011_mem1 <= c011

	c011_w = S.Task('c011_w', length=1, delay_cost=1)
	c011_w += alt(INPUT_mem_w)
	S += c011 <= c011_w

	c200 = S.Task('c200', length=1, delay_cost=1)
	c200 += alt(ADD)

	S += 58<c200

	c200_mem0 = S.Task('c200_mem0', length=1, delay_cost=1)
	c200_mem0 += alt(ADD_mem)
	S += (c_t800*ADD[0]) < c200_mem0*ADD_mem[0]
	S += (c_t800*ADD[1]) < c200_mem0*ADD_mem[1]
	S += (c_t800*ADD[2]) < c200_mem0*ADD_mem[2]
	S += (c_t800*ADD[3]) < c200_mem0*ADD_mem[3]
	S += c200_mem0 <= c200

	c200_mem1 = S.Task('c200_mem1', length=1, delay_cost=1)
	c200_mem1 += ADD_mem[1]
	S += 78 < c200_mem1
	S += c200_mem1 <= c200

	c200_w = S.Task('c200_w', length=1, delay_cost=1)
	c200_w += alt(INPUT_mem_w)
	S += c200 <= c200_w

	c201 = S.Task('c201', length=1, delay_cost=1)
	c201 += alt(ADD)

	S += 59<c201

	c201_mem0 = S.Task('c201_mem0', length=1, delay_cost=1)
	c201_mem0 += alt(ADD_mem)
	S += (c_t801*ADD[0]) < c201_mem0*ADD_mem[0]
	S += (c_t801*ADD[1]) < c201_mem0*ADD_mem[1]
	S += (c_t801*ADD[2]) < c201_mem0*ADD_mem[2]
	S += (c_t801*ADD[3]) < c201_mem0*ADD_mem[3]
	S += c201_mem0 <= c201

	c201_mem1 = S.Task('c201_mem1', length=1, delay_cost=1)
	c201_mem1 += ADD_mem[1]
	S += 82 < c201_mem1
	S += c201_mem1 <= c201

	c201_w = S.Task('c201_w', length=1, delay_cost=1)
	c201_w += alt(INPUT_mem_w)
	S += c201 <= c201_w

	c211 = S.Task('c211', length=1, delay_cost=1)
	c211 += alt(ADD)

	S += 59<c211

	c211_mem0 = S.Task('c211_mem0', length=1, delay_cost=1)
	c211_mem0 += alt(ADD_mem)
	S += (c_t811*ADD[0]) < c211_mem0*ADD_mem[0]
	S += (c_t811*ADD[1]) < c211_mem0*ADD_mem[1]
	S += (c_t811*ADD[2]) < c211_mem0*ADD_mem[2]
	S += (c_t811*ADD[3]) < c211_mem0*ADD_mem[3]
	S += c211_mem0 <= c211

	c211_mem1 = S.Task('c211_mem1', length=1, delay_cost=1)
	c211_mem1 += ADD_mem[0]
	S += 81 < c211_mem1
	S += c211_mem1 <= c211

	c211_w = S.Task('c211_w', length=1, delay_cost=1)
	c211_w += alt(INPUT_mem_w)
	S += c211 <= c211_w

	c000 = S.Task('c000', length=1, delay_cost=1)
	c000 += alt(ADD)

	S += 60<c000

	c000_mem0 = S.Task('c000_mem0', length=1, delay_cost=1)
	c000_mem0 += ADD_mem[2]
	S += 33 < c000_mem0
	S += c000_mem0 <= c000

	c000_mem1 = S.Task('c000_mem1', length=1, delay_cost=1)
	c000_mem1 += alt(ADD_mem)
	S += (c_t7_y1_0*ADD[0]) < c000_mem1*ADD_mem[0]
	S += (c_t7_y1_0*ADD[1]) < c000_mem1*ADD_mem[1]
	S += (c_t7_y1_0*ADD[2]) < c000_mem1*ADD_mem[2]
	S += (c_t7_y1_0*ADD[3]) < c000_mem1*ADD_mem[3]
	S += c000_mem1 <= c000

	c000_w = S.Task('c000_w', length=1, delay_cost=1)
	c000_w += alt(INPUT_mem_w)
	S += c000 <= c000_w

	c001 = S.Task('c001', length=1, delay_cost=1)
	c001 += alt(ADD)

	S += 53<c001

	c001_mem0 = S.Task('c001_mem0', length=1, delay_cost=1)
	c001_mem0 += ADD_mem[3]
	S += 35 < c001_mem0
	S += c001_mem0 <= c001

	c001_mem1 = S.Task('c001_mem1', length=1, delay_cost=1)
	c001_mem1 += alt(ADD_mem)
	S += (c_t7_y1_1*ADD[0]) < c001_mem1*ADD_mem[0]
	S += (c_t7_y1_1*ADD[1]) < c001_mem1*ADD_mem[1]
	S += (c_t7_y1_1*ADD[2]) < c001_mem1*ADD_mem[2]
	S += (c_t7_y1_1*ADD[3]) < c001_mem1*ADD_mem[3]
	S += c001_mem1 <= c001

	c001_w = S.Task('c001_w', length=1, delay_cost=1)
	c001_w += alt(INPUT_mem_w)
	S += c001 <= c001_w

	solvers.mip.solve(S,msg=1,kind='CPLEX',ratio_gap=1.01)

	solution = [['hoge']*len(S.solution()[1]) for i in range(len(S.solution()))]
	for i in range(len(S.solution())):
		for j in range(len(S.solution()[i])):
			solution[i][j]=str(S.solution()[i][j])
	print(solution)

	cycles = int(solution[-1][3])

	pic_file_name = "/home/mfukuda/pairing_automation_design2/bls12-638/scheduling/MUL_mul1_add4/MUL_5.png"
	if(S.solution() != []):
		plotters.matplotlib.plot(S,img_filename=pic_file_name, vertical_text=True, fig_size=(cycles*0.25+3, 5), show_task_labels=False)

	return solution
